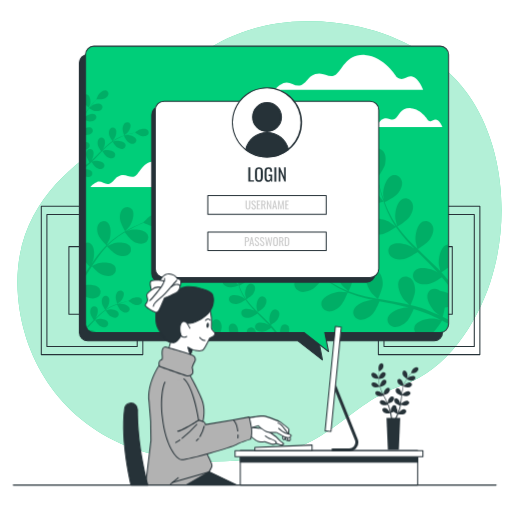
t = 0.00 s
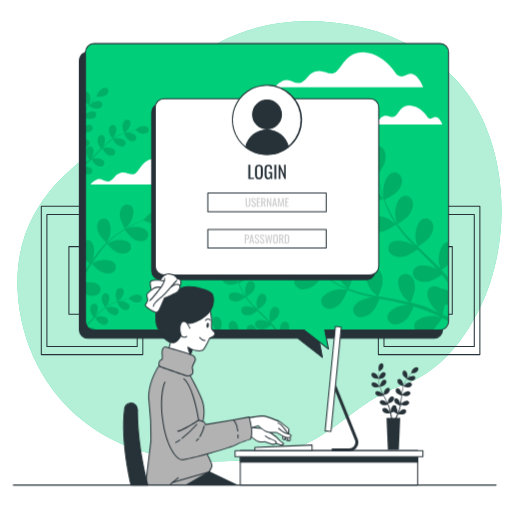
t = 0.19 s
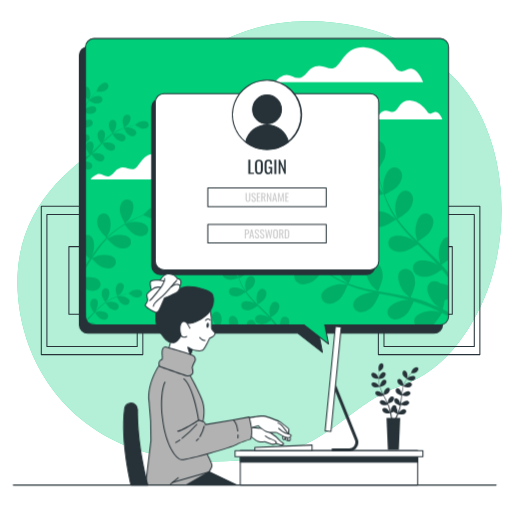
t = 0.56 s
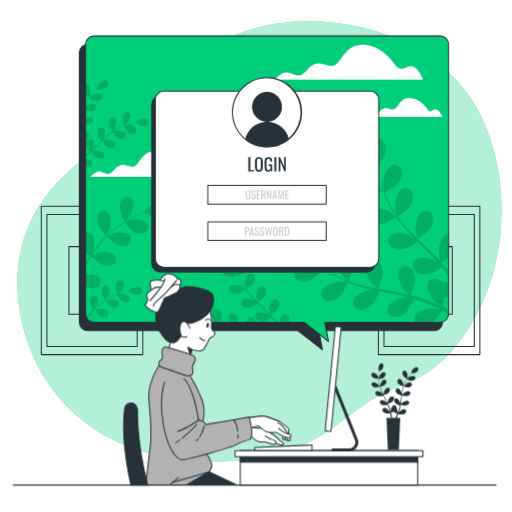
t = 0.75 s
t = 0.94 s: frame unchanged from t = 0.56 s, image omitted
t = 1.31 s: frame unchanged from t = 0.19 s, image omitted

The animated SVG that drew these frames (rendered in a browser with its animation timeline set to each time). Animation: 1 CSS @keyframes rule; one cycle of 1.50 s, repeats indefinitely.

<svg class="animated" id="freepik_stories-computer-login" xmlns="http://www.w3.org/2000/svg" viewBox="0 0 500 500" version="1.1" xmlns:xlink="http://www.w3.org/1999/xlink" xmlns:svgjs="http://svgjs.com/svgjs"><style>svg#freepik_stories-computer-login:not(.animated) .animable {opacity: 0;}svg#freepik_stories-computer-login.animated #freepik--Screen--inject-45 {animation: 1.5s Infinite  linear floating;animation-delay: 0s;}            @keyframes floating {                0% {                    opacity: 1;                    transform: translateY(0px);                }                50% {                    transform: translateY(-10px);                }                100% {                    opacity: 1;                    transform: translateY(0px);                }            }        </style><g id="freepik--background-simple--inject-45" class="animable" style="transform-origin: 253.395px 235.642px;"><path d="M478.76,275.56c-13.49,40.9-42.56,85.72-85.35,100.32C328.77,397.93,323,451,205.68,450.58a236.28,236.28,0,0,1-50.94-5.47,197.3,197.3,0,0,1-24.12-7c-69.5-25.07-107.55-84.69-113-148.4-7.16-83.79,49.87-126.07,87-151s79.53-117.45,194.87-118a229.36,229.36,0,0,1,52.35,5.6c39.16,9,79.46,30.67,103.67,63.7q2.71,3.72,5.23,7.62C493.43,148.46,497.16,219.8,478.76,275.56Z" style="fill: rgb(0, 206, 121); transform-origin: 253.395px 235.642px;" id="eldwe5z7oz85d" class="animable"></path><g id="elmei9ilw93b"><path d="M478.76,275.56c-13.49,40.9-42.56,85.72-85.35,100.32C328.77,397.93,323,451,205.68,450.58a236.28,236.28,0,0,1-50.94-5.47,197.3,197.3,0,0,1-24.12-7c-69.5-25.07-107.55-84.69-113-148.4-7.16-83.79,49.87-126.07,87-151s79.53-117.45,194.87-118a229.36,229.36,0,0,1,52.35,5.6c39.16,9,79.46,30.67,103.67,63.7q2.71,3.72,5.23,7.62C493.43,148.46,497.16,219.8,478.76,275.56Z" style="fill: rgb(255, 255, 255); opacity: 0.7; transform-origin: 253.395px 235.642px;" class="animable"></path></g></g><g id="freepik--Pictures--inject-45" class="animable" style="transform-origin: 254.48px 273.875px;"><path d="M139.46,346.81H40.33a.5.5,0,0,1-.5-.5V201.44a.51.51,0,0,1,.5-.5h99.13a.5.5,0,0,1,.5.5V346.31A.5.5,0,0,1,139.46,346.81Zm-98.63-1H139V201.94H40.83Z" style="fill: rgb(38, 50, 56); transform-origin: 89.895px 273.875px;" id="elp8kf51mzfe" class="animable"></path><path d="M134,338.82H45.8a.51.51,0,0,1-.5-.5V209.44a.5.5,0,0,1,.5-.5H134a.5.5,0,0,1,.5.5V338.32A.5.5,0,0,1,134,338.82Zm-87.69-1h87.19V209.94H46.3Z" style="fill: rgb(38, 50, 56); transform-origin: 89.9px 273.88px;" id="ellajvu5o2w5c" class="animable"></path><path d="M112.5,307.42H67.29a.5.5,0,0,1-.5-.5V240.84a.5.5,0,0,1,.5-.5H112.5a.5.5,0,0,1,.5.5v66.08A.5.5,0,0,1,112.5,307.42Zm-44.71-1H112V241.34H67.79Z" style="fill: rgb(38, 50, 56); transform-origin: 89.895px 273.88px;" id="elaln4jlsaz9r" class="animable"></path><path d="M468.63,346.81H369.5a.5.5,0,0,1-.5-.5V201.44a.5.5,0,0,1,.5-.5h99.13a.51.51,0,0,1,.5.5V346.31A.5.5,0,0,1,468.63,346.81Zm-98.63-1h98.13V201.94H370Z" style="fill: rgb(38, 50, 56); transform-origin: 419.065px 273.875px;" id="el0mfvrshb6nba" class="animable"></path><path d="M463.16,338.82H375a.51.51,0,0,1-.5-.5V209.44a.5.5,0,0,1,.5-.5h88.19a.5.5,0,0,1,.5.5V338.32A.51.51,0,0,1,463.16,338.82Zm-87.69-1h87.19V209.94H375.47Z" style="fill: rgb(38, 50, 56); transform-origin: 419.095px 273.88px;" id="elb3kwh9tr6nh" class="animable"></path><path d="M441.67,307.42H396.46a.5.5,0,0,1-.5-.5V240.84a.5.5,0,0,1,.5-.5h45.21a.5.5,0,0,1,.5.5v66.08A.5.5,0,0,1,441.67,307.42Zm-44.71-1h44.21V241.34H397Z" style="fill: rgb(38, 50, 56); transform-origin: 419.065px 273.88px;" id="el6m9k5pwv1m" class="animable"></path></g><g id="freepik--Screen--inject-45" class="animable animator-active" style="transform-origin: 257.76px 198.296px;"><path d="M423.93,53.25H85.68a8.15,8.15,0,0,0-8.15,8.16V324.72a8.15,8.15,0,0,0,8.15,8.15H290.85l24,18.66-3.63-18.66H423.93a8.15,8.15,0,0,0,8.15-8.15V61.41A8.15,8.15,0,0,0,423.93,53.25Z" style="fill: rgb(38, 50, 56); transform-origin: 254.805px 202.39px;" id="elre2j3efbhd" class="animable"></path><path d="M314.84,352a.51.51,0,0,1-.31-.11l-23.86-18.55h-205A8.66,8.66,0,0,1,77,324.72V61.41a8.67,8.67,0,0,1,8.65-8.66H423.93a8.67,8.67,0,0,1,8.65,8.66V324.72a8.66,8.66,0,0,1-8.65,8.65H311.81l3.52,18.06a.48.48,0,0,1-.23.52A.5.5,0,0,1,314.84,352ZM85.68,53.75A7.66,7.66,0,0,0,78,61.41V324.72a7.66,7.66,0,0,0,7.65,7.65H290.85a.51.51,0,0,1,.3.1l22.94,17.85L310.72,333a.51.51,0,0,1,.1-.41.53.53,0,0,1,.39-.18H423.93a7.66,7.66,0,0,0,7.65-7.65V61.41a7.66,7.66,0,0,0-7.65-7.66Z" style="fill: rgb(38, 50, 56); transform-origin: 254.79px 202.376px;" id="el6rg3mkl4pyi" class="animable"></path><path d="M429.87,45.09H91.62a8.15,8.15,0,0,0-8.15,8.15V316.55a8.15,8.15,0,0,0,8.15,8.15H296.78l24,18.66-3.62-18.66H429.87a8.15,8.15,0,0,0,8.15-8.15V53.24A8.15,8.15,0,0,0,429.87,45.09Z" style="fill: rgb(0, 206, 121); transform-origin: 260.745px 194.225px;" id="el0zb4ei3742" class="animable"></path><path d="M176.3,173.56s-9.1-15.16-23-16-16.46,11.26-21.22,14.3-8.66-2.6-14.73-.44-5.2,5.63-10,7.8-8.23-3.47-13-1.3-6.06,4.76-6.06,4.76h107s-3-8.23-7.8-9.52S181.5,177.46,176.3,173.56Z" style="fill: rgb(255, 255, 255); transform-origin: 141.79px 170.099px;" id="elngv32n8du8d" class="animable"></path><path d="M418,117.4s-6.65-11.09-16.8-11.73-12.05,8.25-15.53,10.47-6.34-1.91-10.78-.32-3.81,4.12-7.29,5.71-6-2.54-9.51-1-4.44,3.49-4.44,3.49H432s-2.22-6-5.7-7S421.85,120.26,418,117.4Z" style="fill: rgb(255, 255, 255); transform-origin: 392.825px 114.829px;" id="elzmsjyuvncwo" class="animable"></path><path d="M387.46,75.32s-12.29-20.49-31-21.66S334.2,68.88,327.76,73s-11.71-3.51-19.9-.58-7,7.61-13.46,10.53-11.12-4.68-17.56-1.75-8.19,6.44-8.19,6.44H413.21s-4.1-11.12-10.53-12.88S394.48,80.58,387.46,75.32Z" style="fill: rgb(255, 255, 255); transform-origin: 340.93px 70.6202px;" id="el2mexv6nm3sq" class="animable"></path><g id="el2rh1772ssy1"><g style="opacity: 0.15; transform-origin: 260.725px 206.45px;" class="animable"><path d="M120.59,285.54a3.44,3.44,0,0,0-5-1.23c-1.74,1.09-2.48,3.51-2.65,5.45-.2,2.27,1.55,7.07,1.55,7.07s2.82-2.11,3-2.26C119.35,292.75,121.89,288.15,120.59,285.54Z" id="el0dbu33avb6lc" class="animable" style="transform-origin: 116.935px 290.265px;"></path><path d="M93,310.89c.44-.59.83-1.12.88-1.2,1.32-2.24,2.54-7.34.6-9.52a3.44,3.44,0,0,0-5.12.13c-1.39,1.51-1.47,4-1.12,5.95s2.6,5.31,3.21,6.19l-1.3,1.3c-2,2-4,4.08-6,6a8.38,8.38,0,0,0,.59,1.11l.09-.08c2-2.06,4.06-4.21,6.08-6.35l1.87-1.94c.21.34,2.69,4.36,4.51,5.57,1.61,1.08,4,2,5.91,1.34a3.46,3.46,0,0,0,2.15-4.66c-1.23-2.64-6.4-3.54-9-3.22-.19,0-2.82.65-3.48.85,1.37-1.43,2.75-2.84,4.16-4.17a62.64,62.64,0,0,1,6-5.05c.1.16,2.68,4.37,4.54,5.61,1.61,1.08,4,2,5.91,1.34a3.45,3.45,0,0,0,2.15-4.66c-1.23-2.64-6.4-3.54-9-3.22-.2,0-3,.71-3.53.87.12-.09.24-.2.37-.28a44,44,0,0,1,6.86-3.89c1.32-.61,2.61-1.13,3.88-1.6.4.83,2.28,4.61,3.82,5.92s3.73,2.43,5.73,2a3.45,3.45,0,0,0,2.65-4.4c-.93-2.76-6-4.22-8.57-4.18-.14,0-1.58.17-2.62.32.58-.21,1.17-.43,1.72-.61,2.09-.71,4-1.22,5.78-1.66,1-.25,1.89-.45,2.73-.63.82.62,4.15,3,6.09,3.48s4.43.44,6-.89a3.44,3.44,0,0,0,.32-5.11c-2.1-2-7.25-1-9.54.23-.2.1-3.1,2.12-3.06,2.15l.05,0c-.82.15-1.69.33-2.63.54-1.75.41-3.72.88-5.83,1.54a59.68,59.68,0,0,0-6.71,2.45,45.58,45.58,0,0,0-7,3.78l-.08.06c.54-.67,2-2.58,2.06-2.73,1.32-2.25,2.55-7.35.61-9.53a3.45,3.45,0,0,0-5.13.13c-1.38,1.51-1.47,4-1.12,5.95.4,2.16,3.11,6.05,3.33,6.36a60,60,0,0,0-6.36,5.08C95.29,308.67,94.14,309.77,93,310.89Z" id="els4dusse0ivg" class="animable" style="transform-origin: 111.498px 304.905px;"></path><path d="M83.47,311.92v4.63a8.22,8.22,0,0,0,.15,1.58C84.21,316,84.39,313.49,83.47,311.92Z" id="elyf1uzujmgc9" class="animable" style="transform-origin: 83.7906px 315.025px;"></path><path d="M126.52,221c2.62-3.74,5.48-12.5,2.39-16.58a6.05,6.05,0,0,0-9-.49c-2.64,2.45-3.14,6.87-2.79,10.26.41,4,5,11.7,5,11.7S126.29,221.36,126.52,221Z" id="elzuyr007gxc" class="animable" style="transform-origin: 123.637px 214.023px;"></path><path d="M160.76,209.16c-4.27-2.8-12.82.66-16.37,3.52-.3.25-4.66,4.68-4.57,4.72l.09,0c-1.35.53-2.79,1.12-4.36,1.8-2.88,1.27-6.12,2.73-9.55,4.56a106.89,106.89,0,0,0-10.76,6.43,78.18,78.18,0,0,0-10.9,8.82l-.12.12c.71-1.32,2.55-5.08,2.66-5.38,1.54-4.3,2-13.51-2.07-16.62a6,6,0,0,0-8.8,1.89c-1.9,3.07-1.21,7.46,0,10.64,1.38,3.58,7.34,9.41,7.82,9.88a106.84,106.84,0,0,0-9.31,10.83c-1.68,2.21-3.3,4.5-4.9,6.8.57-1.16,1.08-2.2,1.13-2.36,1.54-4.29,2-13.5-2.07-16.61a5.64,5.64,0,0,0-5.23-.9v18.72c1.63,1.93,3.32,3.64,4,4.33-.6.89-1.21,1.77-1.81,2.67l-2.2,3.27v3.48c1.23-1.92,2.47-3.84,3.7-5.77.85-1.33,1.71-2.64,2.57-4,.47.52,6.08,6.64,9.61,8.14,3.14,1.33,7.51,2.16,10.64.36a6,6,0,0,0,2.17-8.73c-3-4.15-12.19-4-16.54-2.61-.32.1-4.65,2.05-5.72,2.6,1.89-2.91,3.81-5.79,5.81-8.55a105.48,105.48,0,0,1,8.77-10.68c.22.24,6,6.65,9.66,8.19,3.13,1.33,7.5,2.16,10.63.36a6,6,0,0,0,2.18-8.73c-3-4.15-12.2-4-16.54-2.61-.34.1-5,2.21-5.81,2.65.19-.2.36-.42.54-.61a78.6,78.6,0,0,1,10.57-8.94c2.07-1.5,4.14-2.81,6.17-4,1,1.31,5.43,7.23,8.53,9s7.22,3,10.53,1.53a6,6,0,0,0,3.12-8.44c-2.5-4.46-11.68-5.33-16.15-4.42-.25.05-2.66.83-4.41,1.42.92-.54,1.87-1.12,2.77-1.62,3.37-1.9,6.57-3.43,9.41-4.76,1.63-.74,3.11-1.38,4.51-2,1.61.78,8.15,3.88,11.64,4s7.78-.69,10-3.5A6.05,6.05,0,0,0,160.76,209.16Z" id="elpc9lfovn4kj" class="animable" style="transform-origin: 123.363px 238.947px;"></path><path d="M83.47,278.44V289.6a9.08,9.08,0,0,0,.87.45c3.14,1.33,7.51,2.16,10.64.36a6,6,0,0,0,2.17-8.73C94.73,278.3,88.17,277.76,83.47,278.44Z" id="elp22pdsvah1" class="animable" style="transform-origin: 90.8406px 284.814px;"></path><path d="M85.71,322.15a8.1,8.1,0,0,0,5.91,2.55h2.55C92.47,322.61,88.07,321.88,85.71,322.15Z" id="elk4boo837mo" class="animable" style="transform-origin: 89.94px 323.398px;"></path><path d="M374.41,196.86c.11,0-4.51-6-4.85-6.36-3.87-4-13.7-9.39-19.28-6.62-4,2-4.92,7-2.63,10.63s7.5,5.32,11.64,5.67C364.14,200.6,374.41,196.86,374.41,196.86Z" id="eler0zont9wx" class="animable" style="transform-origin: 360.415px 191.666px;"></path><path d="M438,316.31v-4.08c-1.85-.91-3.77-1.82-5.74-2.74a79,79,0,0,0,2.05-9.18,19.34,19.34,0,0,0,3.69-.77v-13a27.3,27.3,0,0,0-8.44-2.53,8.87,8.87,0,0,0-1.35-.91c-3.77-2.07-8.71-.85-10.45,3.28-2.42,5.73,3.58,15.21,7.79,18.84.24.21,3.2,2.23,5.08,3.48-1.22-.57-2.39-1.13-3.66-1.69-2.48-1.13-5-2.19-7.7-3.34l-4-1.54c-1.33-.54-2.8-.94-4.22-1.43-3.29-1.05-6.69-2-10.12-2.8,1-2.18,4.37-10,4.4-14.14s-1.11-9.44-4.59-12.11-8.48-2.15-10.83,1.66c-3.27,5.3,1.23,15.58,4.84,19.81.22.26,3.15,3,4.79,4.47-2.07-.49-4.13-1-6.24-1.41-6.1-1.23-12.3-2.28-18.49-3.36-1.89-.33-3.78-.68-5.66-1,.36-.77,4.59-9.95,4.61-14.61,0-4.15-1.1-9.45-4.59-12.11a7.35,7.35,0,0,0-10.83,1.66c-3.26,5.3,1.23,15.58,4.84,19.8.28.32,4.5,4.25,5.62,5.2-4.16-.76-8.29-1.56-12.34-2.51a130.47,130.47,0,0,1-16.11-4.81c.17-.36,4.63-9.92,4.66-14.7,0-4.15-1.11-9.44-4.6-12.11a7.35,7.35,0,0,0-10.82,1.66c-3.27,5.3,1.23,15.58,4.84,19.8.28.33,4.83,4.56,5.71,5.27-.31-.11-.64-.2-.94-.32a95.11,95.11,0,0,1-15-7.66c-2.65-1.62-5.1-3.32-7.44-5,1-1.7,5.55-9.5,6.05-13.8.48-4.12-.05-9.5-3.23-12.54s-8.19-3.07-10.94.47c-3.83,4.9-.49,15.62,2.63,20.21.17.25,2.18,2.6,3.67,4.29-1.05-.79-2.14-1.58-3.13-2.35-3.71-2.89-6.93-5.77-9.76-8.34-1.6-1.47-3-2.84-4.33-4.13.13-2.18.53-11-1-15s-4.43-8.41-8.65-9.64-8.69,1-9.5,5.45c-1.13,6.12,6.76,14.09,11.65,16.72.43.23,7.44,3,7.45,2.92s0-.1,0-.13c1.24,1.27,2.58,2.61,4.07,4.05,2.78,2.64,6,5.6,9.61,8.58a131.85,131.85,0,0,0,12.28,9.06,95.18,95.18,0,0,0,15,8.09l.19.07c-1.81-.17-6.9-.47-7.3-.45-5.54.29-16.09,4.13-17.68,10.14a7.37,7.37,0,0,0,6.26,9c4.34.69,8.95-2.14,11.94-5,3.37-3.25,7.11-12.68,7.41-13.43A130,130,0,0,0,356.05,291c3.28.84,6.6,1.59,9.94,2.3-1.57-.1-3-.17-3.18-.16-5.55.3-16.09,4.13-17.68,10.14-1.15,4.34,2,8.32,6.26,9s8.95-2.14,11.94-5,6.38-10.9,7.24-13l3.85.78c6.17,1.22,12.33,2.41,18.34,3.75,2.12.48,4.19,1,6.26,1.56-1.4-.08-2.58-.14-2.76-.13-5.54.29-16.09,4.13-17.68,10.14-1.15,4.33,2,8.32,6.26,9s9-2.14,11.94-5,6.05-10.12,7.09-12.64c2.1.61,4.21,1.23,6.22,1.92,1.36.5,2.71.89,4.05,1.47l4,1.62c2.49,1.13,5.07,2.28,7.47,3.44,1.68.79,3.26,1.58,4.86,2.37-2.1-.5-6.24-1.39-6.6-1.42-5.52-.55-16.53,1.64-19,7.35a6.87,6.87,0,0,0,.41,6.3H422.7c3.67-3,8.25-10.69,8.84-11.7C433.78,314.12,436,315.22,438,316.31Z" id="el5uplgn9ndxr" class="animable" style="transform-origin: 358.23px 277.502px;"></path><path d="M428.52,258.58c0,.34,1,4.24,1.53,6.37-1.46-1.55-2.9-3.1-4.43-4.62-4.4-4.39-9-8.69-13.56-13-1.4-1.32-2.78-2.65-4.16-4,.72-.45,9.31-5.77,11.91-9.65,2.31-3.44,4.29-8.48,2.85-12.63s-5.88-6.48-10-4.59c-5.64,2.62-7.56,13.67-6.88,19.19.05.41,1.4,6,1.82,7.43-3-2.92-6.06-5.87-8.91-8.89A129.82,129.82,0,0,1,388,221.3c.34-.2,9.33-5.72,12-9.69,2.3-3.45,4.29-8.48,2.85-12.63s-5.89-6.48-9.95-4.59c-5.65,2.62-7.57,13.67-6.89,19.19.06.43,1.51,6.47,1.86,7.54-.19-.26-.42-.52-.61-.78a96,96,0,0,1-8.29-14.67c-1.32-2.82-2.42-5.58-3.44-8.3,1.78-.85,9.87-4.85,12.66-8.16s5.2-8,4.23-12.24-5.14-7.09-9.39-5.66c-5.9,2-9,12.76-9,18.32,0,.3.38,3.37.69,5.59-.44-1.23-.91-2.49-1.31-3.68-1.5-4.46-2.6-8.63-3.54-12.34-.52-2.11-.95-4-1.33-5.83,1.31-1.75,6.49-8.87,7.42-13s1-9.45-1.89-12.81-7.82-3.92-10.93-.69c-4.32,4.48-2.13,15.48.49,20.38.23.42,4.53,6.63,4.6,6.54l.08-.1c.34,1.74.71,3.6,1.16,5.62.87,3.74,1.88,8,3.29,12.46A130,130,0,0,0,378,206.08a95.85,95.85,0,0,0,8.07,15,1.67,1.67,0,0,1,.12.16c-1.42-1.14-5.49-4.2-5.83-4.4-4.79-2.81-15.7-5.44-20.35-1.3a7.37,7.37,0,0,0,.27,11c3.24,3,8.64,3.14,12.72,2.39,4.61-.84,12.93-6.65,13.59-7.11a131.54,131.54,0,0,0,10.84,13.6c2.27,2.51,4.63,5,7,7.4-1.25-.95-2.39-1.79-2.56-1.89-4.79-2.81-15.7-5.43-20.34-1.29-3.35,3-2.91,8,.26,11s8.65,3.14,12.73,2.39,11.33-5.56,13.22-6.86l2.78,2.78c4.48,4.42,9,8.81,13.23,13.24,1.5,1.57,2.93,3.16,4.36,4.75-1.12-.84-2.07-1.54-2.23-1.63-4.79-2.81-15.7-5.43-20.34-1.29-3.35,3-2.91,8,.26,10.95s8.65,3.15,12.73,2.4,10.63-5.1,12.88-6.63c1.42,1.67,2.84,3.34,4.14,5,.82,1.12,1.68,2.15,2.45,3.3v-5a.76.76,0,0,1-.08-.11c-2.17-2.7-4.5-5.33-6.91-7.92a82.29,82.29,0,0,0,7-4.93v-22.3a6.9,6.9,0,0,0-2.61.64C429.76,242,427.84,253.06,428.52,258.58Z" id="eleows2m1goj" class="animable" style="transform-origin: 397.844px 211.881px;"></path><path d="M204.82,323.29c-1.48-.91-2.85-1.86-4.16-2.81.57-1,3.11-5.31,3.39-7.72s0-5.32-1.81-7a4.13,4.13,0,0,0-6.13.26c-2.14,2.75-.27,8.74,1.48,11.31.09.14,1.22,1.46,2,2.4-.59-.44-1.2-.88-1.75-1.31-2.08-1.62-3.88-3.23-5.46-4.67-.9-.82-1.69-1.59-2.42-2.31.07-1.22.29-6.14-.55-8.37s-2.48-4.7-4.84-5.39a4.12,4.12,0,0,0-5.32,3c-.63,3.42,3.79,7.88,6.52,9.36.24.13,4.16,1.69,4.17,1.63v-.07c.7.71,1.45,1.46,2.28,2.27,1.56,1.47,3.33,3.12,5.38,4.79a71.27,71.27,0,0,0,6.87,5.08l1.5.93h1.23C206.42,324.24,205.6,323.77,204.82,323.29Z" id="elbseql2stsv" class="animable" style="transform-origin: 193.195px 311.069px;"></path><path d="M200,320.57c0-.05-4-1.42-4.23-1.47-3-.66-9.29-.15-11,2.86a3.83,3.83,0,0,0-.42,2.74h12.18A44.92,44.92,0,0,0,200,320.57Z" id="elcwzn5xaub8l" class="animable" style="transform-origin: 192.13px 321.773px;"></path><path d="M254,307c-.79-.74-1.56-1.49-2.33-2.23.4-.25,5.21-3.23,6.66-5.4,1.29-1.93,2.4-4.74,1.6-7.07a4.12,4.12,0,0,0-5.57-2.56c-3.16,1.46-4.23,7.65-3.85,10.73,0,.23.78,3.37,1,4.16-1.71-1.63-3.39-3.28-5-5a74.51,74.51,0,0,1-6-7.23c.19-.11,5.22-3.2,6.71-5.42,1.29-1.93,2.4-4.75,1.59-7.07a4.12,4.12,0,0,0-5.56-2.57c-3.16,1.47-4.24,7.66-3.86,10.74,0,.24.85,3.62,1,4.22l-.34-.44a53.43,53.43,0,0,1-4.64-8.21c-.74-1.57-1.35-3.12-1.92-4.64,1-.48,5.52-2.71,7.08-4.56s2.91-4.46,2.37-6.85a4.13,4.13,0,0,0-5.26-3.17c-3.3,1.11-5,7.14-5,10.25,0,.17.21,1.88.38,3.13-.24-.69-.51-1.39-.73-2.06-.84-2.49-1.46-4.83-2-6.9-.29-1.19-.53-2.26-.75-3.27.73-1,3.64-5,4.16-7.28s.53-5.29-1.06-7.17a4.12,4.12,0,0,0-6.12-.39c-2.42,2.51-1.19,8.67.28,11.41.12.23,2.53,3.71,2.57,3.66l0-.06c.18,1,.39,2,.65,3.15.48,2.09,1.05,4.44,1.84,7a74.8,74.8,0,0,0,2.92,8,54.77,54.77,0,0,0,4.52,8.41l.07.09c-.79-.64-3.07-2.35-3.26-2.46-2.68-1.58-8.79-3-11.39-.73a4.13,4.13,0,0,0,.15,6.13c1.81,1.66,4.84,1.76,7.12,1.34,2.58-.47,7.23-3.72,7.6-4a72.79,72.79,0,0,0,6.07,7.61c1.27,1.41,2.59,2.78,3.93,4.14-.7-.53-1.34-1-1.43-1.05-2.69-1.58-8.79-3-11.39-.73a4.13,4.13,0,0,0,.15,6.13c1.81,1.66,4.84,1.76,7.12,1.34s6.34-3.11,7.4-3.84l1.56,1.56c2.5,2.47,5,4.92,7.4,7.41.84.87,1.64,1.76,2.44,2.66-.63-.48-1.16-.87-1.25-.92-2.68-1.57-8.78-3-11.38-.72a4.12,4.12,0,0,0,.15,6.13c1.81,1.66,4.83,1.76,7.12,1.34s5.95-2.86,7.21-3.71c.79.93,1.58,1.87,2.31,2.81.44.61.91,1.17,1.33,1.79h2.12l-.6-.84c-.45-.66-1-1.3-1.53-2-1.21-1.51-2.51-3-3.86-4.44,1.14-.71,5.12-3.3,6.42-5.24s2.4-4.75,1.6-7.07a4.13,4.13,0,0,0-5.57-2.57c-3.16,1.47-4.24,7.66-3.85,10.74,0,.19.54,2.38.85,3.57-.81-.87-1.62-1.74-2.48-2.59C259.11,311.85,256.54,309.44,254,307Z" id="elef2bf1247hs" class="animable" style="transform-origin: 248.131px 287.096px;"></path><path d="M232.56,323.75c0-2.32-.62-5.28-2.57-6.78a4.13,4.13,0,0,0-6.06.93c-1.06,1.73-.65,4.4.28,6.8h8.26A6.73,6.73,0,0,0,232.56,323.75Z" id="eltbu9jdeg0h" class="animable" style="transform-origin: 227.931px 320.37px;"></path><path d="M292,284.34c4,1.81,9.2.29,12.84-1.7,4.28-2.33,10.78-11.1,10.78-11.11S308.5,269,308,268.9c-5.43-1.18-16.61-.27-19.74,5.11A7.38,7.38,0,0,0,292,284.34Z" id="elk35fhsvsvwk" class="animable" style="transform-origin: 301.502px 276.796px;"></path><path d="M281.91,319a4.12,4.12,0,0,0-5.89-1.7c-1.94,1.29-2.63,4.53-2.63,7.42H282A7.54,7.54,0,0,0,281.91,319Z" id="eld89cd1jir46" class="animable" style="transform-origin: 277.955px 320.697px;"></path><path d="M224.46,280.65c2.71.23,8.46-1.86,8.46-1.86s-2.53-3.37-2.71-3.56c-2.17-2.23-7.67-5.26-10.79-3.71a4.12,4.12,0,0,0-1.48,6C219.25,279.55,222.14,280.45,224.46,280.65Z" id="elw38dvm3s22f" class="animable" style="transform-origin: 225.063px 275.882px;"></path><path d="M247.65,320.66a4.12,4.12,0,0,0-6.06.93,5.26,5.26,0,0,0-.6,3.11h8.95A6.85,6.85,0,0,0,247.65,320.66Z" id="el4fyyypo3syv" class="animable" style="transform-origin: 245.448px 322.213px;"></path><path d="M216.47,319.57c0-2.32-.62-5.28-2.57-6.77a4.11,4.11,0,0,0-6.06.93c-1.8,2.92.62,8.55,2.63,11h4.69A17.53,17.53,0,0,0,216.47,319.57Z" id="el4pgg9rakuqc" class="animable" style="transform-origin: 211.839px 318.296px;"></path><path d="M84.63,109.12c.75-1.22,1.53-2.34,2.31-3.42.78.47,4.36,2.56,6.34,2.79s4.37,0,5.76-1.49a3.38,3.38,0,0,0-.21-5c-2.25-1.76-7.18-.22-9.29,1.21-.11.08-1.19,1-2,1.69.36-.48.72-1,1.08-1.44,1.33-1.71,2.65-3.19,3.83-4.49.68-.73,1.31-1.38,1.9-2,1,.06,5.05.24,6.88-.45s3.86-2,4.43-4a3.38,3.38,0,0,0-2.51-4.36c-2.81-.52-6.48,3.11-7.69,5.35-.1.2-1.39,3.42-1.34,3.43h.06c-.58.57-1.2,1.19-1.86,1.87-1.22,1.28-2.57,2.74-3.94,4.42a58.36,58.36,0,0,0-4.17,5.65c-.26.4-.52.81-.77,1.23v1C83.85,110.44,84.24,109.77,84.63,109.12Z" id="elu7c5z2ggvy" class="animable" style="transform-origin: 94.6342px 99.6099px;"></path><path d="M86.86,105.16s1.17-3.25,1.21-3.47c.55-2.5.13-7.64-2.35-9.07a3.12,3.12,0,0,0-2.25-.35v10A37.66,37.66,0,0,0,86.86,105.16Z" id="elzxgehk1r9o" class="animable" style="transform-origin: 85.8768px 98.6777px;"></path><path d="M98,149.51l1.83-1.91c.21.34,2.65,4.28,4.43,5.48,1.59,1.06,3.9,2,5.81,1.31a3.38,3.38,0,0,0,2.11-4.57c-1.2-2.6-6.28-3.48-8.82-3.17-.19,0-2.77.65-3.42.84,1.35-1.41,2.7-2.79,4.09-4.1a61.6,61.6,0,0,1,5.93-5c.1.16,2.63,4.29,4.46,5.52,1.59,1.06,3.9,2,5.81,1.31a3.4,3.4,0,0,0,2.11-4.58c-1.21-2.59-6.29-3.48-8.82-3.16-.2,0-3,.69-3.47.85l.36-.28a43.16,43.16,0,0,1,6.74-3.81c1.3-.61,2.57-1.11,3.82-1.58.39.82,2.23,4.54,3.75,5.82s3.66,2.39,5.63,1.94a3.39,3.39,0,0,0,2.6-4.31c-.92-2.71-5.87-4.15-8.42-4.12-.14,0-1.55.18-2.58.32.57-.2,1.15-.42,1.7-.6,2-.69,4-1.2,5.67-1.63,1-.24,1.85-.44,2.68-.61.8.6,4.08,3,6,3.41s4.35.44,5.89-.87a3.39,3.39,0,0,0,.32-5c-2.06-2-7.12-1-9.37.23-.19.11-3.05,2.09-3,2.12l0,0c-.8.16-1.65.33-2.58.54-1.72.4-3.66.86-5.73,1.51a59.58,59.58,0,0,0-6.59,2.41,43.11,43.11,0,0,0-6.91,3.71l-.08.05c.53-.65,1.94-2.52,2-2.68,1.29-2.2,2.5-7.22.59-9.35a3.38,3.38,0,0,0-5,.12c-1.37,1.49-1.45,4-1.1,5.85.39,2.12,3,5.94,3.27,6.25a59,59,0,0,0-6.25,5c-1.16,1-2.29,2.13-3.41,3.23.44-.58.83-1.1.87-1.18,1.3-2.2,2.5-7.22.6-9.35a3.39,3.39,0,0,0-5,.12c-1.36,1.49-1.44,4-1.1,5.85s2.56,5.21,3.15,6.08l-1.27,1.28c-2,2.05-4,4.12-6.09,6.08-.72.69-1.45,1.34-2.18,2l.75-1c1.29-2.2,2.49-7.22.59-9.35a3.38,3.38,0,0,0-5,.12c-1.37,1.49-1.45,4-1.11,5.85s2.35,4.89,3,5.92c-.77.65-1.54,1.31-2.31,1.9-.5.37-1,.75-1.47,1.09v1.75l.69-.5c.54-.37,1.07-.83,1.61-1.25,1.25-1,2.45-2.07,3.65-3.17.58.93,2.71,4.2,4.3,5.27s3.9,2,5.81,1.31a3.38,3.38,0,0,0,2.11-4.57c-1.2-2.6-6.29-3.48-8.82-3.17-.16,0-1.95.45-2.93.71.71-.67,1.42-1.34,2.12-2C94,153.72,96,151.61,98,149.51Z" id="eljx5n7stf0rh" class="animable" style="transform-origin: 114.32px 144.78px;"></path><path d="M84.25,131.91c1.91,0,4.34-.5,5.57-2.11a3.38,3.38,0,0,0-.77-5c-1.42-.87-3.61-.53-5.58.23v6.79A5.63,5.63,0,0,0,84.25,131.91Z" id="elf02igczu4nb" class="animable" style="transform-origin: 87.0346px 128.098px;"></path><path d="M88.17,172.46a3.38,3.38,0,0,0,1.39-4.84c-1-1.59-3.71-2.17-6.09-2.16v7.06A6.21,6.21,0,0,0,88.17,172.46Z" id="elo4kra6nxvkp" class="animable" style="transform-origin: 86.7738px 169.206px;"></path><path d="M119.66,125.26c-.19,2.23,1.53,7,1.53,7s2.77-2.08,2.93-2.23c1.82-1.78,4.31-6.3,3-8.86a3.39,3.39,0,0,0-4.89-1.22C120.56,121,119.83,123.35,119.66,125.26Z" id="elscshxd5l5uk" class="animable" style="transform-origin: 123.566px 125.815px;"></path><path d="M86.79,144.31a3.38,3.38,0,0,0-.76-5,4.23,4.23,0,0,0-2.56-.5v7.35A5.63,5.63,0,0,0,86.79,144.31Z" id="elfz155lnnyr4" class="animable" style="transform-origin: 85.5214px 142.47px;"></path><path d="M87.68,118.69c1.91,0,4.34-.5,5.57-2.11a3.38,3.38,0,0,0-.76-5c-2.41-1.48-7,.51-9,2.15v3.86A14.23,14.23,0,0,0,87.68,118.69Z" id="el3aste2mt0fk" class="animable" style="transform-origin: 88.7613px 114.875px;"></path></g></g><path d="M320.77,343.86a.49.49,0,0,1-.3-.1L296.61,325.2h-205A8.66,8.66,0,0,1,83,316.55V53.24a8.66,8.66,0,0,1,8.65-8.65H429.87a8.66,8.66,0,0,1,8.65,8.65V316.55a8.66,8.66,0,0,1-8.65,8.65H317.75l3.52,18.07a.53.53,0,0,1-.23.52A.5.5,0,0,1,320.77,343.86ZM91.62,45.59A7.66,7.66,0,0,0,84,53.24V316.55a7.66,7.66,0,0,0,7.65,7.65H296.78a.49.49,0,0,1,.31.11L320,342.15l-3.37-17.35a.53.53,0,0,1,.1-.42.53.53,0,0,1,.39-.18H429.87a7.66,7.66,0,0,0,7.65-7.65V53.24a7.66,7.66,0,0,0-7.65-7.65Z" style="fill: rgb(38, 50, 56); transform-origin: 260.76px 194.225px;" id="elbxrpg1fxv77" class="animable"></path><path d="M357.76,103.05H284.05a34.21,34.21,0,0,0-53.7,0H156.64a9.06,9.06,0,0,0-9,9v155a9.06,9.06,0,0,0,9,9.05H357.76a9.06,9.06,0,0,0,9-9.05v-155A9.06,9.06,0,0,0,357.76,103.05Z" style="fill: rgb(38, 50, 56); transform-origin: 257.2px 183.07px;" id="elqs0yxzg6ui8" class="animable"></path><rect x="151.64" y="98.85" width="218.21" height="172.09" rx="8.55" style="fill: rgb(255, 255, 255); transform-origin: 260.745px 184.895px;" id="elqa0nvunik4c" class="animable"></rect><path d="M361.3,271.44H160.19a9.06,9.06,0,0,1-9.05-9.05v-155a9.06,9.06,0,0,1,9.05-9.05H361.3a9.06,9.06,0,0,1,9.05,9.05v155A9.06,9.06,0,0,1,361.3,271.44ZM160.19,99.35a8.06,8.06,0,0,0-8.05,8.05v155a8.06,8.06,0,0,0,8.05,8.05H361.3a8.06,8.06,0,0,0,8.05-8.05v-155a8.06,8.06,0,0,0-8.05-8.05Z" style="fill: rgb(38, 50, 56); transform-origin: 260.745px 184.89px;" id="el2634y94cyh6" class="animable"></path><path d="M294.52,119.62a33.78,33.78,0,1,1-33.77-33.78A33.64,33.64,0,0,1,294.52,119.62Z" style="fill: rgb(255, 255, 255); transform-origin: 260.74px 119.62px;" id="elr47h8q0whz" class="animable"></path><path d="M260.75,153.89a34.3,34.3,0,1,1,21.16-7.33A34.25,34.25,0,0,1,260.75,153.89Zm0-67.55a33.27,33.27,0,0,0-20.56,59.44,32.86,32.86,0,0,0,20.56,7.11,33.28,33.28,0,0,0,0-66.55Z" style="fill: rgb(38, 50, 56); transform-origin: 260.718px 119.59px;" id="elva8l9oi0sp" class="animable"></path><path d="M274.85,114.33a14.11,14.11,0,1,0-14.1,14.1A14.1,14.1,0,0,0,274.85,114.33Z" style="fill: rgb(38, 50, 56); transform-origin: 260.74px 114.32px;" id="elm1zjhud2hn" class="animable"></path><path d="M260.75,128.93a14.6,14.6,0,1,1,14.6-14.6A14.63,14.63,0,0,1,260.75,128.93Zm0-28.2a13.6,13.6,0,1,0,13.6,13.6A13.62,13.62,0,0,0,260.75,100.73Z" style="fill: rgb(38, 50, 56); transform-origin: 260.75px 114.33px;" id="elvixqwau6og" class="animable"></path><path d="M281.61,146.17a33.74,33.74,0,0,1-41.72,0,21.36,21.36,0,0,1,41.72,0Z" style="fill: rgb(38, 50, 56); transform-origin: 260.75px 141.398px;" id="elhckdjv7drlm" class="animable"></path><path d="M260.75,153.89a34.25,34.25,0,0,1-21.17-7.33.5.5,0,0,1-.18-.5,21.85,21.85,0,0,1,42.69,0,.5.5,0,0,1-.17.5A34.27,34.27,0,0,1,260.75,153.89ZM240.44,146a32.82,32.82,0,0,0,20.31,6.92,33.25,33.25,0,0,0,20.3-6.92,20.86,20.86,0,0,0-40.61,0Z" style="fill: rgb(38, 50, 56); transform-origin: 260.746px 141.385px;" id="el26zszgiy902" class="animable"></path><path d="M318.55,209.68H202.94a.5.5,0,0,1-.5-.5V191a.5.5,0,0,1,.5-.5H318.55a.5.5,0,0,1,.5.5v18.17A.5.5,0,0,1,318.55,209.68Zm-115.11-1H318.05V191.51H203.44Z" style="fill: rgb(38, 50, 56); transform-origin: 260.745px 200.09px;" id="elnrf861v22do" class="animable"></path><path d="M318.55,245.23H202.94a.5.5,0,0,1-.5-.5V226.55a.5.5,0,0,1,.5-.5H318.55a.5.5,0,0,1,.5.5v18.18A.5.5,0,0,1,318.55,245.23Zm-115.11-1H318.05V227.05H203.44Z" style="fill: rgb(38, 50, 56); transform-origin: 260.745px 235.64px;" id="elyix8vq91fb" class="animable"></path><path d="M242.09,204.61a2.47,2.47,0,0,1-1.44-.37,1.88,1.88,0,0,1-.68-1.05,6.27,6.27,0,0,1-.18-1.59v-5.72h1.15v5.78a6.32,6.32,0,0,0,.07,1,1.31,1.31,0,0,0,.33.72,1.19,1.19,0,0,0,1.51,0,1.37,1.37,0,0,0,.32-.72,6.32,6.32,0,0,0,.07-1v-5.78h1.14v5.72a6.27,6.27,0,0,1-.18,1.59,1.88,1.88,0,0,1-.68,1.05A2.39,2.39,0,0,1,242.09,204.61Z" style="fill: rgb(204, 204, 204); transform-origin: 242.085px 200.247px;" id="elel13aprilst" class="animable"></path><path d="M247.69,204.61a2.26,2.26,0,0,1-1.24-.32,2,2,0,0,1-.76-.89,3.46,3.46,0,0,1-.29-1.31l1.06-.28a4.26,4.26,0,0,0,.15.88,1.56,1.56,0,0,0,.36.7,1.1,1.1,0,0,0,1.43,0,1.07,1.07,0,0,0,.24-.75,1.55,1.55,0,0,0-.27-1,6.16,6.16,0,0,0-.67-.72l-1.45-1.28a2.26,2.26,0,0,1-.63-.81,2.56,2.56,0,0,1-.2-1.09,1.93,1.93,0,0,1,.54-1.47,2,2,0,0,1,1.48-.53,2.74,2.74,0,0,1,.9.14,1.51,1.51,0,0,1,.65.41,1.79,1.79,0,0,1,.42.7,4.32,4.32,0,0,1,.21,1l-1,.28a4.52,4.52,0,0,0-.12-.79,1.26,1.26,0,0,0-.34-.57,1,1,0,0,0-1.64.73,1.39,1.39,0,0,0,.14.65,1.94,1.94,0,0,0,.43.52l1.46,1.28a4.75,4.75,0,0,1,.86,1,2.55,2.55,0,0,1,.38,1.4,2.11,2.11,0,0,1-.27,1.1,1.78,1.78,0,0,1-.73.71A2.2,2.2,0,0,1,247.69,204.61Z" style="fill: rgb(204, 204, 204); transform-origin: 247.596px 200.174px;" id="ellaxx9k4ud7" class="animable"></path><path d="M250.69,204.51v-8.63H254v.89H251.9v2.86h1.74v.85H251.9v3.17h2.16v.86Z" style="fill: rgb(204, 204, 204); transform-origin: 252.375px 200.195px;" id="elq628hwnz6h" class="animable"></path><path d="M255,204.51v-8.63h1.74a3.73,3.73,0,0,1,1.43.23,1.61,1.61,0,0,1,.83.73,2.71,2.71,0,0,1,.28,1.33,3.66,3.66,0,0,1-.11.91,1.79,1.79,0,0,1-.34.69,1.28,1.28,0,0,1-.62.41l1.23,4.33H258.3l-1.13-4h-.93v4Zm1.21-4.91h.45a2.21,2.21,0,0,0,.84-.13A.8.8,0,0,0,258,199a2,2,0,0,0,.15-.86,1.74,1.74,0,0,0-.27-1.09,1.38,1.38,0,0,0-1.1-.34h-.53Z" style="fill: rgb(204, 204, 204); transform-origin: 257.22px 200.194px;" id="eli0esjavlgv" class="animable"></path><path d="M260.56,204.51v-8.63h.83l2.45,5.73v-5.73h1v8.63h-.77l-2.48-5.89v5.89Z" style="fill: rgb(204, 204, 204); transform-origin: 262.7px 200.195px;" id="el0y1hemra6y4" class="animable"></path><path d="M265.72,204.51l1.84-8.63h1.16l1.84,8.63h-1.14l-.39-2.17h-1.76l-.42,2.17Zm1.71-3h1.44l-.73-3.89Z" style="fill: rgb(204, 204, 204); transform-origin: 268.14px 200.195px;" id="eliqmgx4t2fo" class="animable"></path><path d="M271.42,204.51l.16-8.63h1.18l1.52,7,1.54-7H277l.16,8.63h-1l-.1-6.27-1.46,6.27h-.68l-1.45-6.27-.09,6.27Z" style="fill: rgb(204, 204, 204); transform-origin: 274.29px 200.195px;" id="el5p4vdweix7c" class="animable"></path><path d="M278.47,204.51v-8.63h3.35v.89h-2.14v2.86h1.73v.85h-1.73v3.17h2.16v.86Z" style="fill: rgb(204, 204, 204); transform-origin: 280.155px 200.195px;" id="el2qeuefumyi1" class="animable"></path><path d="M239,240.24V231.6h2.14a2.35,2.35,0,0,1,1.24.28,1.62,1.62,0,0,1,.68.82,3.48,3.48,0,0,1,.21,1.29,2.7,2.7,0,0,1-.24,1.18,1.71,1.71,0,0,1-.71.77,2.2,2.2,0,0,1-1.17.28h-1v4Zm1.2-4.89h.55a2.6,2.6,0,0,0,.83-.11.77.77,0,0,0,.42-.41,2.09,2.09,0,0,0,.13-.83,3.84,3.84,0,0,0-.09-.95.68.68,0,0,0-.38-.46,2.42,2.42,0,0,0-.89-.13h-.57Z" style="fill: rgb(204, 204, 204); transform-origin: 241.136px 235.918px;" id="eley68brgj4vr" class="animable"></path><path d="M243.27,240.24l1.83-8.64h1.16l1.85,8.64H247l-.4-2.18h-1.76l-.41,2.18Zm1.7-3h1.44l-.72-3.89Z" style="fill: rgb(204, 204, 204); transform-origin: 245.69px 235.92px;" id="elz244khm27g" class="animable"></path><path d="M251,240.33a2.26,2.26,0,0,1-1.24-.32,2,2,0,0,1-.75-.88,3.56,3.56,0,0,1-.3-1.32l1.06-.28a4.26,4.26,0,0,0,.15.88,1.51,1.51,0,0,0,.36.7,1.1,1.1,0,0,0,1.43,0,1.06,1.06,0,0,0,.24-.75,1.5,1.5,0,0,0-.27-.94,4.9,4.9,0,0,0-.67-.72l-1.45-1.28a2.54,2.54,0,0,1-.63-.82,2.69,2.69,0,0,1-.2-1.09,2,2,0,0,1,.54-1.47,2,2,0,0,1,1.48-.52,2.75,2.75,0,0,1,.9.13,1.51,1.51,0,0,1,.65.41,1.87,1.87,0,0,1,.42.7,4.32,4.32,0,0,1,.21,1l-1,.28a4.55,4.55,0,0,0-.12-.78,1.24,1.24,0,0,0-.34-.58,1,1,0,0,0-.69-.22.86.86,0,0,0-1,1,1.39,1.39,0,0,0,.14.65,1.8,1.8,0,0,0,.43.52l1.46,1.28a4.75,4.75,0,0,1,.86,1,2.57,2.57,0,0,1,.38,1.4,2.17,2.17,0,0,1-.27,1.11,1.85,1.85,0,0,1-.73.71A2.31,2.31,0,0,1,251,240.33Z" style="fill: rgb(204, 204, 204); transform-origin: 250.88px 235.924px;" id="ele49dqcyo5jc" class="animable"></path><path d="M256.06,240.33a2.26,2.26,0,0,1-1.24-.32,2,2,0,0,1-.75-.88,3.77,3.77,0,0,1-.3-1.32l1.06-.28a5.05,5.05,0,0,0,.15.88,1.52,1.52,0,0,0,.37.7,1.08,1.08,0,0,0,1.42,0,1.06,1.06,0,0,0,.24-.75,1.5,1.5,0,0,0-.27-.94,4.9,4.9,0,0,0-.67-.72l-1.45-1.28a2.54,2.54,0,0,1-.63-.82,2.69,2.69,0,0,1-.2-1.09,2,2,0,0,1,.54-1.47,2.07,2.07,0,0,1,1.49-.52,2.75,2.75,0,0,1,.9.13,1.57,1.57,0,0,1,.65.41,2,2,0,0,1,.41.7,3.84,3.84,0,0,1,.21,1l-1,.28a4.53,4.53,0,0,0-.13-.78,1.24,1.24,0,0,0-.34-.58,1,1,0,0,0-.68-.22,1,1,0,0,0-.7.24.93.93,0,0,0-.25.71,1.39,1.39,0,0,0,.13.65,1.8,1.8,0,0,0,.43.52l1.46,1.28a4.79,4.79,0,0,1,.87,1,2.66,2.66,0,0,1,.37,1.4,2.17,2.17,0,0,1-.27,1.11,1.85,1.85,0,0,1-.73.71A2.28,2.28,0,0,1,256.06,240.33Z" style="fill: rgb(204, 204, 204); transform-origin: 255.96px 235.924px;" id="ellk861b5moca" class="animable"></path><path d="M260.19,240.24l-1.41-8.64h1l.93,6.2,1.16-6.17h.85l1.18,6.21.9-6.24h1l-1.38,8.64h-.88l-1.2-6.4-1.22,6.4Z" style="fill: rgb(204, 204, 204); transform-origin: 262.29px 235.92px;" id="el6k4tbtzjbi3" class="animable"></path><path d="M269,240.33a2.52,2.52,0,0,1-1.4-.34,1.85,1.85,0,0,1-.74-1,4.38,4.38,0,0,1-.23-1.48v-3.28a4.26,4.26,0,0,1,.23-1.46,1.81,1.81,0,0,1,.75-.94,2.56,2.56,0,0,1,1.39-.32,2.52,2.52,0,0,1,1.38.33,1.87,1.87,0,0,1,.75.93,4.27,4.27,0,0,1,.22,1.46v3.29a4.37,4.37,0,0,1-.22,1.47,1.93,1.93,0,0,1-.75,1A2.35,2.35,0,0,1,269,240.33Zm0-1a1.07,1.07,0,0,0,.72-.2.89.89,0,0,0,.33-.55,3.49,3.49,0,0,0,.09-.84V234a3.34,3.34,0,0,0-.09-.83.84.84,0,0,0-.33-.53,1.19,1.19,0,0,0-.72-.19,1.25,1.25,0,0,0-.73.19.9.9,0,0,0-.34.53,4,4,0,0,0-.08.83v3.78a4.13,4.13,0,0,0,.08.84,1,1,0,0,0,.34.55A1.11,1.11,0,0,0,269,239.38Z" style="fill: rgb(204, 204, 204); transform-origin: 268.99px 235.921px;" id="elsvalv1n2kse" class="animable"></path><path d="M272.5,240.24V231.6h1.74a3.83,3.83,0,0,1,1.42.23,1.57,1.57,0,0,1,.84.74,2.79,2.79,0,0,1,.27,1.32,3.62,3.62,0,0,1-.1.91,1.83,1.83,0,0,1-.34.7,1.41,1.41,0,0,1-.62.41l1.22,4.33h-1.16l-1.13-4.06h-.94v4.06Zm1.2-4.92h.46a2.16,2.16,0,0,0,.83-.13.83.83,0,0,0,.47-.43,2.06,2.06,0,0,0,.15-.87,1.68,1.68,0,0,0-.28-1.09,1.39,1.39,0,0,0-1.09-.34h-.54Z" style="fill: rgb(204, 204, 204); transform-origin: 274.715px 235.919px;" id="elewjosknsx3" class="animable"></path><path d="M278,240.24V231.6h1.88a3.4,3.4,0,0,1,1.52.29,1.76,1.76,0,0,1,.8.88,3.89,3.89,0,0,1,.23,1.46v3.18a4.4,4.4,0,0,1-.23,1.55,1.89,1.89,0,0,1-.78.95,2.76,2.76,0,0,1-1.45.33Zm1.2-.87h.69a1.39,1.39,0,0,0,.94-.25,1.19,1.19,0,0,0,.33-.75,9.94,9.94,0,0,0,.06-1.18v-2.81a5.24,5.24,0,0,0-.09-1.08.89.89,0,0,0-.37-.61,1.63,1.63,0,0,0-.9-.19h-.66Z" style="fill: rgb(204, 204, 204); transform-origin: 280.216px 235.92px;" id="el8wsc84cyub4" class="animable"></path><path d="M242.49,177.41v-14h1.95V176H248v1.39Z" style="fill: rgb(38, 50, 56); transform-origin: 245.245px 170.41px;" id="elfn1cupprzg" class="animable"></path><path d="M252.82,177.57a4,4,0,0,1-2.26-.55,3,3,0,0,1-1.21-1.58A7.31,7.31,0,0,1,249,173v-5.3a6.75,6.75,0,0,1,.38-2.38,3,3,0,0,1,1.2-1.52,4.23,4.23,0,0,1,2.26-.52,4.06,4.06,0,0,1,2.24.53,2.94,2.94,0,0,1,1.2,1.52,6.7,6.7,0,0,1,.37,2.37V173a6.94,6.94,0,0,1-.37,2.39,3.09,3.09,0,0,1-1.2,1.58A4,4,0,0,1,252.82,177.57Zm0-1.54a1.78,1.78,0,0,0,1.17-.32,1.53,1.53,0,0,0,.54-.9,5.9,5.9,0,0,0,.14-1.35v-6.13a5.8,5.8,0,0,0-.14-1.34,1.46,1.46,0,0,0-.54-.86,1.9,1.9,0,0,0-1.17-.3,2,2,0,0,0-1.18.3,1.43,1.43,0,0,0-.55.86,5.8,5.8,0,0,0-.14,1.34v6.13a5.9,5.9,0,0,0,.14,1.35,1.49,1.49,0,0,0,.55.9A1.82,1.82,0,0,0,252.82,176Z" style="fill: rgb(38, 50, 56); transform-origin: 252.825px 170.425px;" id="ela86ym927hki" class="animable"></path><path d="M261.89,177.59a3.56,3.56,0,0,1-2.1-.56,3.1,3.1,0,0,1-1.14-1.64,8.09,8.09,0,0,1-.36-2.57v-4.68a9.48,9.48,0,0,1,.32-2.62,3,3,0,0,1,1.14-1.64,4,4,0,0,1,2.29-.57,4.34,4.34,0,0,1,2.12.44,2.56,2.56,0,0,1,1.16,1.34,6.29,6.29,0,0,1,.36,2.29v.52h-1.83v-.43a7.69,7.69,0,0,0-.12-1.5,1.39,1.39,0,0,0-.49-.86,1.91,1.91,0,0,0-1.16-.28,1.73,1.73,0,0,0-1.26.39,1.86,1.86,0,0,0-.48,1.08,11.87,11.87,0,0,0-.1,1.55V173a7.81,7.81,0,0,0,.15,1.67,1.69,1.69,0,0,0,.56,1,1.86,1.86,0,0,0,1.18.33,1.72,1.72,0,0,0,1.17-.36,1.88,1.88,0,0,0,.57-1.07,7.94,7.94,0,0,0,.16-1.76v-1h-1.78v-1.38h3.54v6.92h-1.23l-.19-1.6a2.94,2.94,0,0,1-.86,1.28A2.43,2.43,0,0,1,261.89,177.59Z" style="fill: rgb(38, 50, 56); transform-origin: 262.039px 170.449px;" id="el9wyeujja26w" class="animable"></path><path d="M267.89,177.41v-14h1.92v14Z" style="fill: rgb(38, 50, 56); transform-origin: 268.85px 170.41px;" id="el4303hqxv03n" class="animable"></path><path d="M272.07,177.41v-14h1.33l4,9.29v-9.29H279v14h-1.25l-4-9.55v9.55Z" style="fill: rgb(38, 50, 56); transform-origin: 275.535px 170.41px;" id="elpwwn8fpul9f" class="animable"></path></g><g id="freepik--Plant--inject-45" class="animable" style="transform-origin: 385.599px 396.967px;"><path d="M365.41,369.21a15.29,15.29,0,0,0,4.44.49s-.67-2.06-.73-2.19c-.7-1.45-2.88-3.84-4.66-3.6a2.13,2.13,0,0,0-1.71,2.67A4.44,4.44,0,0,0,365.41,369.21Z" style="fill: rgb(38, 50, 56); transform-origin: 366.261px 366.802px;" id="elmufozerqaib" class="animable"></path><path d="M366.5,378.34a14.84,14.84,0,0,0,4.37-.68,38.88,38.88,0,0,0,1.71,4.72c.39.9.81,1.79,1.24,2.68l-.53-.76c-1.05-1.21-3.79-2.94-5.45-2.24a2.14,2.14,0,0,0-.94,3,4.43,4.43,0,0,0,3.26,1.83,14.23,14.23,0,0,0,4.25-.65l.51,1c.81,1.63,1.63,3.24,2.39,4.85.27.57.51,1.14.75,1.71-.23-.34-.42-.62-.46-.66-1.05-1.21-3.79-2.94-5.44-2.23a2.12,2.12,0,0,0-.94,3,4.43,4.43,0,0,0,3.26,1.83,13.56,13.56,0,0,0,4.14-.62c.23.59.46,1.18.66,1.76.13.4.28.78.38,1.18s.22.81.33,1.2c.19.77.38,1.56.54,2.31.12.53.22,1,.32,1.53-.25-.57-.79-1.67-.84-1.75-.85-1.36-3.3-3.49-5-3a2.12,2.12,0,0,0-1.39,2.84,4.45,4.45,0,0,0,2.94,2.31,15.08,15.08,0,0,0,4.41,0c.16.83.32,1.64.45,2.41.3,1.7.53,3.23.7,4.52h1.18c-.21-1.34-.48-2.93-.83-4.71-.17-.85-.36-1.75-.57-2.68a22.32,22.32,0,0,0,2.46-1.15,15.74,15.74,0,0,0,3.58,2.31c-.32.78-.64,1.55-1,2.26-.65,1.5-1.27,2.83-1.81,4h1.27c.47-1.05,1-2.24,1.52-3.55.33-.8.67-1.66,1-2.55a14.63,14.63,0,0,0,4.39.34,4.43,4.43,0,0,0,3.11-2.08,2.13,2.13,0,0,0-1.18-2.94c-1.7-.57-4.3,1.36-5.25,2.66-.06.07-.58,1-.89,1.54.13-.37.27-.72.4-1.09.27-.74.52-1.49.79-2.3.12-.39.24-.78.36-1.19s.21-.82.32-1.24c.23-1,.42-2,.59-3a13.64,13.64,0,0,0,4.17,1,4.4,4.4,0,0,0,3.38-1.59,2.12,2.12,0,0,0-.71-3.08c-1.6-.82-4.46.7-5.6,1.83-.07.07-.8,1-1.18,1.48.09-.61.19-1.22.27-1.83.22-1.78.39-3.59.56-5.4.06-.55.12-1.1.17-1.65a15.2,15.2,0,0,0,4.31,1,4.47,4.47,0,0,0,3.39-1.59,2.12,2.12,0,0,0-.71-3.08c-1.6-.83-4.46.69-5.6,1.82-.09.09-1.13,1.39-1.38,1.73.13-1.21.27-2.42.46-3.6a37.33,37.33,0,0,1,1-4.75,15,15,0,0,0,4.34,1,4.4,4.4,0,0,0,3.38-1.59,2.12,2.12,0,0,0-.71-3.08c-1.6-.82-4.46.7-5.6,1.83-.09.09-1.21,1.49-1.39,1.76,0-.09,0-.19.07-.28a26.76,26.76,0,0,1,1.88-4.49c.41-.8.84-1.54,1.28-2.25a14.5,14.5,0,0,0,4.11,1.44,4.43,4.43,0,0,0,3.54-1.2,2.13,2.13,0,0,0-.37-3.15c-1.5-1-4.51.2-5.77,1.2l-1.15,1.15c.2-.32.41-.65.61-.95.75-1.13,1.51-2.12,2.19-3,.39-.5.75-.93,1.09-1.34a14.31,14.31,0,0,0,4.29-.61,4.44,4.44,0,0,0,2.58-2.7,2.12,2.12,0,0,0-1.77-2.62c-1.79-.19-3.91,2.26-4.57,3.72-.05.13-.71,2.21-.67,2.21h0c-.33.39-.69.8-1.07,1.26-.7.86-1.49,1.84-2.26,3a37.56,37.56,0,0,0-2.35,3.73,27.7,27.7,0,0,0-2,4.51s0,0,0,.05c0-.52,0-2,0-2.11-.21-1.59-1.54-4.54-3.31-4.87a2.13,2.13,0,0,0-2.45,2,4.43,4.43,0,0,0,1.7,3.33,14.91,14.91,0,0,0,4,1.84,37.78,37.78,0,0,0-1.18,4.88c-.17,1-.31,1.94-.45,2.92,0-.46,0-.87,0-.92-.21-1.6-1.54-4.55-3.31-4.88a2.13,2.13,0,0,0-2.45,2,4.44,4.44,0,0,0,1.71,3.33,14.47,14.47,0,0,0,3.91,1.81l-.15,1.12c-.21,1.81-.42,3.61-.68,5.37-.09.62-.2,1.22-.31,1.83,0-.4,0-.74,0-.8-.21-1.59-1.54-4.54-3.31-4.87a2.13,2.13,0,0,0-2.45,2,4.44,4.44,0,0,0,1.71,3.33,13.91,13.91,0,0,0,3.79,1.77c-.13.62-.26,1.24-.41,1.83-.12.41-.2.8-.34,1.2s-.25.79-.38,1.18c-.27.74-.54,1.51-.83,2.23-.19.5-.38,1-.57,1.45.09-.62.26-1.83.26-1.93a8.14,8.14,0,0,0-1.11-4,2.47,2.47,0,0,0,0-.47,2.13,2.13,0,0,0-2.61-1.8c-1.73.46-2.83,3.51-2.92,5.11,0,.1.06,1.13.11,1.78-.09-.38-.17-.75-.26-1.14-.18-.76-.39-1.53-.6-2.34l-.36-1.19c-.12-.4-.28-.81-.42-1.22-.35-.94-.74-1.87-1.16-2.8a14.18,14.18,0,0,0,4-1.51,4.42,4.42,0,0,0,1.95-3.19,2.12,2.12,0,0,0-2.3-2.17c-1.79.19-3.34,3-3.66,4.61,0,.1-.13,1.25-.17,1.88-.26-.55-.51-1.11-.79-1.67-.79-1.61-1.65-3.21-2.5-4.81l-.77-1.48a14.6,14.6,0,0,0,4.15-1.53,4.46,4.46,0,0,0,1.95-3.2,2.12,2.12,0,0,0-2.3-2.17c-1.78.19-3.33,3-3.66,4.61,0,.12-.17,1.78-.19,2.2-.56-1.08-1.11-2.17-1.61-3.26a37.76,37.76,0,0,1-1.76-4.53,14.71,14.71,0,0,0,4.18-1.54,4.44,4.44,0,0,0,1.95-3.19,2.13,2.13,0,0,0-2.29-2.18c-1.79.2-3.34,3-3.66,4.61,0,.13-.19,1.91-.2,2.24,0-.09-.06-.18-.09-.27a27.47,27.47,0,0,1-.91-4.78c-.1-.9-.14-1.75-.17-2.59a14.24,14.24,0,0,0,4.22-1.06,4.47,4.47,0,0,0,2.29-3,2.14,2.14,0,0,0-2.05-2.42c-1.79,0-3.65,2.66-4.14,4.19,0,.08-.21.95-.33,1.59,0-.38,0-.77,0-1.13,0-1.36.09-2.6.18-3.7.05-.63.11-1.19.17-1.72a14.5,14.5,0,0,0,3.24-2.87,4.48,4.48,0,0,0,.67-3.68A2.13,2.13,0,0,0,371.4,355c-1.6.83-2,4-1.75,5.62,0,.14.62,2.24.65,2.22l0,0c-.07.51-.14,1-.2,1.65-.11,1.1-.22,2.34-.25,3.71a36.8,36.8,0,0,0,.1,4.4,27.09,27.09,0,0,0,.82,4.87s0,0,0,.05c-.28-.44-1.11-1.66-1.18-1.74-1.05-1.22-3.8-2.94-5.45-2.24a2.13,2.13,0,0,0-.94,3A4.43,4.43,0,0,0,366.5,378.34Z" style="fill: rgb(38, 50, 56); transform-origin: 385.718px 382.622px;" id="elgdo07vpx8b" class="animable"></path><path d="M397.31,369.9s.58-2.09.59-2.23c.23-1.59-.28-4.79-1.9-5.57a2.12,2.12,0,0,0-2.89,1.28,4.4,4.4,0,0,0,.77,3.66A15.13,15.13,0,0,0,397.31,369.9Z" style="fill: rgb(38, 50, 56); transform-origin: 395.472px 365.906px;" id="elwvq44uvnz" class="animable"></path><polygon points="390.82 408.19 377.44 408.19 378.77 439.15 389.48 439.15 390.82 408.19" style="fill: rgb(38, 50, 56); transform-origin: 384.13px 423.67px;" id="elxwcki51o3z" class="animable"></polygon></g><g id="freepik--Table--inject-45" class="animable" style="transform-origin: 321.28px 456.835px;"><rect x="234.66" y="440.07" width="173.22" height="33.56" style="fill: rgb(255, 255, 255); transform-origin: 321.27px 456.85px;" id="elj0t2bruafb" class="animable"></rect><path d="M407.88,474.13H234.66a.5.5,0,0,1-.5-.5V440.07a.5.5,0,0,1,.5-.5H407.88a.5.5,0,0,1,.5.5v33.56A.5.5,0,0,1,407.88,474.13Zm-172.72-1H407.38V440.57H235.16Z" style="fill: rgb(38, 50, 56); transform-origin: 321.27px 456.85px;" id="elqsp1h9st44f" class="animable"></path><rect x="234.66" y="440.07" width="173.22" height="11.2" style="fill: rgb(38, 50, 56); transform-origin: 321.27px 445.67px;" id="eltljg44f1yw" class="animable"></rect><path d="M407.88,451.77H234.66a.5.5,0,0,1-.5-.5v-11.2a.5.5,0,0,1,.5-.5H407.88a.5.5,0,0,1,.5.5v11.2A.5.5,0,0,1,407.88,451.77Zm-172.72-1H407.38v-10.2H235.16Z" style="fill: rgb(38, 50, 56); transform-origin: 321.27px 445.67px;" id="el29uzr7rjnrb" class="animable"></path><rect x="229.56" y="440.07" width="183.42" height="5.97" style="fill: rgb(255, 255, 255); transform-origin: 321.27px 443.055px;" id="elo5fqri3ohe" class="animable"></rect><path d="M413,446.54H229.56a.5.5,0,0,1-.5-.5v-6a.5.5,0,0,1,.5-.5H413a.5.5,0,0,1,.5.5v6A.5.5,0,0,1,413,446.54Zm-182.92-1H412.48v-5H230.06Z" style="fill: rgb(38, 50, 56); transform-origin: 321.28px 443.04px;" id="elu7endn7ub5a" class="animable"></path></g><g id="freepik--Device--inject-45" class="animable" style="transform-origin: 299.19px 379.534px;"><path d="M349.36,428.72l-21.63-53.84A1.5,1.5,0,1,0,325,376l21.62,53.84A5.59,5.59,0,0,1,347,432a5.78,5.78,0,0,1-5.76,5.77h-17.3v3h17.3A8.77,8.77,0,0,0,350,432,8.68,8.68,0,0,0,349.36,428.72Z" style="fill: rgb(38, 50, 56); transform-origin: 336.97px 407.23px;" id="el1vgfhnqvb8ki" class="animable"></path><g id="el5ynzz1imztm"><rect x="322.53" y="318.83" width="5.72" height="102.37" style="fill: rgb(255, 255, 255); transform-origin: 325.39px 370.015px; transform: rotate(5.71059deg);" class="animable"></rect></g><path d="M323.24,421.73h-.05l-5.7-.56a.5.5,0,0,1-.34-.18.54.54,0,0,1-.11-.37l10-101.87a.51.51,0,0,1,.54-.45l5.7.56a.46.46,0,0,1,.34.18.52.52,0,0,1,.11.36l-10,101.88A.49.49,0,0,1,323.24,421.73Zm-5.16-1.51,4.71.46L332.7,319.8l-4.71-.46Z" style="fill: rgb(38, 50, 56); transform-origin: 325.385px 370.014px;" id="elrn3jxhdkzf" class="animable"></path><polygon points="304.75 434.55 248.88 437.01 248.88 439.82 304.75 439.82 304.75 434.55" style="fill: rgb(255, 255, 255); transform-origin: 276.815px 437.185px;" id="el1inktx1ljmf" class="animable"></polygon><path d="M304.75,440.32H248.88a.5.5,0,0,1-.5-.5V437a.5.5,0,0,1,.48-.5l55.87-2.46a.48.48,0,0,1,.37.14.48.48,0,0,1,.15.36v5.27A.5.5,0,0,1,304.75,440.32Zm-55.37-1h54.87v-4.25l-54.87,2.42Z" style="fill: rgb(38, 50, 56); transform-origin: 276.815px 437.18px;" id="el5400ca8i3a" class="animable"></path></g><g id="freepik--Character--inject-45" class="animable" style="transform-origin: 202.518px 370.511px;"><path d="M147.4,430.22l-5.24,43.29h88.5L204.1,460.74s2.66-3.72,2.92-6.12-7-15.48-7.66-16.66l-.59-3.94s-1.27-18.63-.54-22.25,2.53-12.12-1.09-21.71-13-26.05-13-26.05l-28-8.14s-12.84,17.73-10.49,36.54A284,284,0,0,1,147.4,430.22Z" style="fill: rgb(178, 178, 178); transform-origin: 186.41px 414.69px;" id="elys3gztl0c9" class="animable"></path><path d="M230.66,474h-88.5a.49.49,0,0,1-.49-.56l5.23-43.27a286.22,286.22,0,0,0-1.81-37.7c-2.35-18.79,10.45-36.72,10.58-36.9a.53.53,0,0,1,.55-.19l28,8.14a.49.49,0,0,1,.29.24c.09.16,9.47,16.6,13.06,26.12s1.88,18.11,1.15,21.77l0,.21c-.71,3.51.53,21.93.55,22.11l.57,3.81c1.93,3.49,7.94,14.6,7.68,16.89-.22,2-1.94,4.75-2.68,5.87l26,12.51a.5.5,0,0,1-.22.95Zm-87.93-1h85.74l-24.59-11.82a.51.51,0,0,1-.27-.32.57.57,0,0,1,.08-.42s2.59-3.64,2.84-5.88c.16-1.49-3.83-9.53-7.61-16.37a.84.84,0,0,1,0-.17l-.6-3.94c-.05-.8-1.26-18.78-.53-22.42l0-.2c.71-3.58,2.39-12-1.11-21.23-3.36-8.91-11.87-24-12.89-25.8l-27.5-8c-1.61,2.35-12.34,18.78-10.2,35.89a288.14,288.14,0,0,1,1.82,37.88s0,0,0,0Zm4.67-42.79h0Z" style="fill: rgb(38, 50, 56); transform-origin: 186.394px 414.682px;" id="els30ounq7osg" class="animable"></path><polygon points="230.66 473.51 204.1 460.74 182.06 473.51 230.66 473.51" style="fill: rgb(38, 50, 56); transform-origin: 206.36px 467.125px;" id="elwtwi6vl3zm" class="animable"></polygon><path d="M230.66,474h-48.6a.5.5,0,0,1-.25-.93l22-12.77a.52.52,0,0,1,.47,0l26.56,12.77a.5.5,0,0,1-.22.95Zm-46.74-1h44.55l-24.35-11.7Z" style="fill: rgb(38, 50, 56); transform-origin: 206.344px 467.132px;" id="el6krxi2lex8b" class="animable"></path><line x1="204.1" y1="460.74" x2="168.45" y2="471.12" style="fill: rgb(255, 255, 255); transform-origin: 186.275px 465.93px;" id="elne3werk4qb" class="animable"></line><path d="M168.45,471.62a.5.5,0,0,1-.14-1L204,460.26a.51.51,0,0,1,.62.34.5.5,0,0,1-.34.62L168.59,471.6Z" style="fill: rgb(38, 50, 56); transform-origin: 186.259px 465.933px;" id="elw515r1p4l2h" class="animable"></path><line x1="174.04" y1="466.6" x2="166.59" y2="472.72" style="fill: rgb(255, 255, 255); transform-origin: 170.315px 469.66px;" id="elfff5wtztd9p" class="animable"></line><path d="M166.59,473.22a.51.51,0,0,1-.39-.19.49.49,0,0,1,.07-.7l7.45-6.12a.5.5,0,0,1,.7.07.49.49,0,0,1-.07.7l-7.45,6.12A.47.47,0,0,1,166.59,473.22Z" style="fill: rgb(38, 50, 56); transform-origin: 170.31px 469.659px;" id="elvi09ajbttxq" class="animable"></path><path d="M204.24,299.8a41.32,41.32,0,0,1,2.2,10.41c.6,6.43-.67,9.94.94,11.92s3.2,2.51,2.26,4.6-4.91,3.49-4.91,3.49-3.79,8.52-6.07,11.2-10.91,0-10.91,0l-2.94,9.15-20.09-9.72,2.6-9.36-4-12.24S172.5,292,204.24,299.8Z" style="fill: rgb(255, 255, 255); transform-origin: 186.62px 324.483px;" id="ele8s84seo0vr" class="animable"></path><path d="M184.81,351a.54.54,0,0,1-.22,0l-20.09-9.72a.5.5,0,0,1-.27-.58l2.57-9.22-4-12.09a.58.58,0,0,1,0-.32c.09-.28,9.7-27.59,41.52-19.73a.51.51,0,0,1,.34.3,41.13,41.13,0,0,1,2.23,10.55,47.49,47.49,0,0,1,.13,6.59c-.07,2.42-.12,4,.71,5.06a16.63,16.63,0,0,0,1.17,1.26c1.07,1.07,2,2,1.15,3.86s-4.13,3.35-5,3.68c-.59,1.31-3.93,8.61-6.06,11.12s-9,.84-11,.26l-2.8,8.68a.48.48,0,0,1-.28.31A.43.43,0,0,1,184.81,351Zm-19.5-10.48,19.2,9.28,2.77-8.61a.49.49,0,0,1,.62-.32c2.32.73,8.69,2.18,10.38.19,2.2-2.59,5.95-11,6-11.07a.51.51,0,0,1,.29-.27c1.05-.37,3.92-1.68,4.62-3.23.56-1.23.09-1.7-1-2.73-.37-.38-.8-.81-1.23-1.34-1.07-1.32-1-3.17-.94-5.73a48.6,48.6,0,0,0-.12-6.46,42.57,42.57,0,0,0-2.08-10c-29.82-7.21-39.16,16.6-40,19l4,12.08a.48.48,0,0,1,0,.29Z" style="fill: rgb(38, 50, 56); transform-origin: 186.58px 324.465px;" id="eljvivb3ku72g" class="animable"></path><polygon points="187.75 341.38 183.41 339.05 185.68 346.42 187.75 341.38" style="fill: rgb(38, 50, 56); transform-origin: 185.58px 342.735px;" id="elf79q9ho102t" class="animable"></polygon><path d="M185.68,346.92h0a.5.5,0,0,1-.46-.36l-2.27-7.36a.52.52,0,0,1,.16-.54.5.5,0,0,1,.56-.05l4.34,2.33a.5.5,0,0,1,.23.63l-2.08,5A.51.51,0,0,1,185.68,346.92Zm-1.43-6.86,1.5,4.88,1.37-3.33Z" style="fill: rgb(38, 50, 56); transform-origin: 185.603px 342.733px;" id="elsngijnqwaio" class="animable"></path><path d="M200.22,333c-3.08,0-5.37-3-5.46-3.09a.5.5,0,1,1,.79-.61s2.13,2.79,4.75,2.7h0a.5.5,0,0,1,.5.49.49.49,0,0,1-.49.51Z" style="fill: rgb(38, 50, 56); transform-origin: 197.718px 331.04px;" id="ellyskrsw6vw" class="animable"></path><path d="M204,317.78c-.15,1.39-.79,2.47-1.43,2.4s-1.06-1.25-.91-2.64.78-2.46,1.43-2.4S204.16,316.39,204,317.78Z" style="fill: rgb(38, 50, 56); transform-origin: 202.832px 317.66px;" id="elozmgzi1f2f" class="animable"></path><path d="M200.7,313.39a.52.52,0,0,1-.29-.09.51.51,0,0,1-.11-.7,4.16,4.16,0,0,1,2.88-1.71h0a3.13,3.13,0,0,1,2.46,1.45.5.5,0,1,1-.79.6,2.2,2.2,0,0,0-1.68-1.05h0a3.22,3.22,0,0,0-2.08,1.3A.51.51,0,0,1,200.7,313.39Z" style="fill: rgb(38, 50, 56); transform-origin: 202.995px 312.14px;" id="elpaqudwz4up" class="animable"></path><path d="M176.1,281.8s-15.88-1.28-20.16,8.46-4.4,23.19-2.7,27.91,7,11.81,9.11,13.85,5.64,3.5,8.69,2.17,6.74-7.12,7.67-10.84.38-7.24,1.3-7.32a24.45,24.45,0,0,0,6.59-.41c4.45-.82,13.41-4.8,18.29-11.57s4-14.31,2.15-17.23S185.38,276.39,176.1,281.8Z" style="fill: rgb(38, 50, 56); transform-origin: 180.365px 307.296px;" id="elld8nqjz15or" class="animable"></path><path d="M168.57,335.2a10,10,0,0,1-6.56-2.81c-2.24-2.12-7.55-9.35-9.24-14.05-1.78-5-1.61-18.44,2.72-28.28,4.19-9.54,18.71-8.89,20.49-8.77,9.39-5.28,29.33,1.92,31.48,5.26,2,3.15,2.74,11-2.16,17.8-4.8,6.64-13.77,10.87-18.61,11.76a20.69,20.69,0,0,1-5.85.43c-.3,0-.52,0-.71,0a8.66,8.66,0,0,0-.29,2.15,26.84,26.84,0,0,1-.65,4.8c-1,3.93-4.75,9.79-7.95,11.18A6.79,6.79,0,0,1,168.57,335.2Zm5.81-52.95c-4.14,0-14.7.75-18,8.21-4.16,9.47-4.37,22.85-2.69,27.54s6.81,11.6,9,13.66c2,1.92,5.32,3.3,8.14,2.08s6.48-6.9,7.38-10.51a26.11,26.11,0,0,0,.62-4.63c.13-1.86.21-3,1.12-3.07a5,5,0,0,1,.94,0,20.52,20.52,0,0,0,5.61-.42c4.68-.86,13.34-4.95,18-11.37s4-13.75,2.14-16.67-21.38-10-30.27-4.86a.6.6,0,0,1-.3.07S175.4,282.25,174.38,282.25Z" style="fill: rgb(38, 50, 56); transform-origin: 180.351px 307.307px;" id="elgowhmcjwus9" class="animable"></path><path d="M175.85,278.86s.19,3.48-2,5.61-13.24,6.63-13.24,6.63-3.63,8.72-5,11.31-2.88,3.16-4.6,2.25-9.65-5.18-9.12-6.76,2.27-2.68,2.32-4.85-1.52-4.71-.27-6.21a38,38,0,0,1,4-3.77s-2.5-7.53-.37-8.77,7.15-.53,8.45-.76,3.22-6.58,9.18-6.14a10.06,10.06,0,0,1,8.21,5,2.66,2.66,0,0,1,3.09,1.77A6.86,6.86,0,0,1,175.85,278.86Z" style="fill: rgb(255, 255, 255); transform-origin: 159.261px 286.222px;" id="el5nt22fsh1ae" class="animable"></path><path d="M152.46,305.56a3.56,3.56,0,0,1-1.69-.46c-6.68-3.5-9.83-6-9.37-7.36a7,7,0,0,1,1.07-1.84A5,5,0,0,0,143.7,293a10.24,10.24,0,0,0-.38-2.38c-.35-1.48-.72-3,.23-4.14a33.58,33.58,0,0,1,3.83-3.62c-.59-1.85-2.24-7.75,0-9,1.59-.92,4.5-.85,6.62-.8a14.87,14.87,0,0,0,2,0,5.83,5.83,0,0,0,1.1-1.3c1.4-1.93,3.75-5.16,8.21-4.85a10.55,10.55,0,0,1,8.44,5,3.05,3.05,0,0,1,3.3,2.17,7.2,7.2,0,0,1-.64,4.92,8.32,8.32,0,0,1-2.2,5.85c-2.12,2.05-11.66,6-13.19,6.66-.56,1.32-3.67,8.76-4.93,11.15a5.62,5.62,0,0,1-2.4,2.66A2.7,2.7,0,0,1,152.46,305.56ZM152.32,274a10.22,10.22,0,0,0-4.48.7c-1.22.71-.39,5.21.59,8.17a.5.5,0,0,1-.16.55,38.08,38.08,0,0,0-4,3.69c-.63.76-.35,1.93,0,3.27a10.89,10.89,0,0,1,.4,2.64,5.88,5.88,0,0,1-1.42,3.42,6,6,0,0,0-.93,1.58c-.11.67,3.19,3.17,8.88,6.16a2.14,2.14,0,0,0,2,.17,4.7,4.7,0,0,0,1.93-2.21c1.34-2.54,4.94-11.18,5-11.27a.5.5,0,0,1,.28-.27c.1,0,10.94-4.48,13.07-6.53a7.46,7.46,0,0,0,1.88-5.22.52.52,0,0,1,.07-.27,6.44,6.44,0,0,0,.62-4.27,2.13,2.13,0,0,0-2.52-1.43.5.5,0,0,1-.54-.27,9.47,9.47,0,0,0-7.8-4.75c-3.9-.29-6,2.56-7.32,4.44-.69,1-1.15,1.59-1.74,1.69a14,14,0,0,1-2.18,0C153.45,274.06,152.9,274,152.32,274Z" style="fill: rgb(38, 50, 56); transform-origin: 159.292px 286.226px;" id="elbzvo3llybpm" class="animable"></path><path d="M160.48,275h-.11l-4.44-1a.5.5,0,1,1,.22-1l4.44,1a.5.5,0,0,1-.11,1Z" style="fill: rgb(38, 50, 56); transform-origin: 158.283px 273.996px;" id="eld67nzuw1k5q" class="animable"></path><path d="M146.34,294a.52.52,0,0,1-.38-.17.51.51,0,0,1,0-.71c2.82-2.46,10.24-11.62,12.41-15.31s1.86-6,1.86-6a.5.5,0,0,1,.44-.55.5.5,0,0,1,.55.44c0,.11.27,2.78-2,6.66s-9.74,13.05-12.61,15.56A.52.52,0,0,1,146.34,294Z" style="fill: rgb(38, 50, 56); transform-origin: 153.523px 282.629px;" id="elptm7lhngt6" class="animable"></path><path d="M148,283.57a.5.5,0,0,1-.37-.84,9.75,9.75,0,0,1,9.12-2.71.5.5,0,0,1-.24,1,8.83,8.83,0,0,0-8.14,2.42A.54.54,0,0,1,148,283.57Z" style="fill: rgb(38, 50, 56); transform-origin: 152.32px 281.677px;" id="elf0ub9j7nmq" class="animable"></path><path d="M149.76,299.58h-.08a.5.5,0,0,1-.42-.57c.41-2.7,3.14-5.05,6.3-7.76a61,61,0,0,0,5.3-4.95c4.65-5.09,11.27-12.92,11.33-13a.5.5,0,0,1,.77.65c-.07.08-6.69,7.92-11.36,13a60.45,60.45,0,0,1-5.39,5c-3,2.59-5.61,4.83-6,7.16A.5.5,0,0,1,149.76,299.58Z" style="fill: rgb(38, 50, 56); transform-origin: 161.166px 286.352px;" id="elivzd7y6pia9" class="animable"></path><path d="M167.37,280.49a.52.52,0,0,1-.39-.19.5.5,0,0,1,.08-.7c.23-.19,5.75-4.6,9.15-1.08a.5.5,0,0,1-.72.69c-2.76-2.86-7.75,1.12-7.8,1.17A.56.56,0,0,1,167.37,280.49Z" style="fill: rgb(38, 50, 56); transform-origin: 171.598px 278.826px;" id="elqs7uhmi96rd" class="animable"></path><path d="M185.38,320.4s-3.5-8.36-7.18-6.2-2.63,11.37-.89,13.91,5.05.34,5.05.34" style="fill: rgb(255, 255, 255); transform-origin: 180.551px 321.589px;" id="elzl5r27y2os" class="animable"></path><path d="M179.62,329.84a3.17,3.17,0,0,1-2.73-1.44c-1.3-1.92-2.18-7-1.35-10.73a5.72,5.72,0,0,1,2.41-3.9,2.87,2.87,0,0,1,2.47-.26c3,1,5.32,6.47,5.42,6.7a.5.5,0,1,1-.92.38s-2.24-5.28-4.82-6.13a1.89,1.89,0,0,0-1.65.17,4.88,4.88,0,0,0-1.93,3.26c-.76,3.42,0,8.23,1.2,9.94,1.43,2.1,4.25.29,4.37.21a.5.5,0,0,1,.55.83A5.85,5.85,0,0,1,179.62,329.84Z" style="fill: rgb(38, 50, 56); transform-origin: 180.557px 321.592px;" id="elw4wa7779zkm" class="animable"></path><path d="M161.43,338.81S188,345.86,189.65,348s1.27,4,.36,5.25a34.73,34.73,0,0,0-2.35,5.6s1.27,4,.55,5.61A5.5,5.5,0,0,1,182.6,367c-2-.54-25.69-8.68-26.59-9.22s-1.27-4.7.54-6,.9.18,1.81-1.27S156.37,339.35,161.43,338.81Z" style="fill: rgb(178, 178, 178); transform-origin: 173.026px 352.944px;" id="eliyz793gjfr" class="animable"></path><path d="M183.51,367.64a3.9,3.9,0,0,1-1-.13c-2.08-.57-25.76-8.71-26.72-9.28-.67-.4-.95-1.69-1-2.75,0-.69,0-3,1.5-4.06a2.84,2.84,0,0,1,1.39-.66c.06-.1.15-.25.29-.46a10,10,0,0,0,0-2.88c-.23-3.46-.57-8.68,3.42-9.11a.55.55,0,0,1,.18,0c2.74.73,26.81,7.17,28.49,9.41,2,2.7,1.1,4.81.37,5.84a31.48,31.48,0,0,0-2.23,5.32c.25.85,1.19,4.19.47,5.81S185.53,367.64,183.51,367.64ZM157.7,351.75a2.58,2.58,0,0,0-.86.49c-.85.59-1.11,2-1.08,3.18a3.18,3.18,0,0,0,.5,1.95c.83.46,24.08,8.52,26.47,9.17a5.06,5.06,0,0,0,5-2.25c.53-1.19-.23-4.2-.56-5.25a.42.42,0,0,1,0-.31,33.89,33.89,0,0,1,2.42-5.74c.7-1,1.2-2.58-.36-4.66-1.1-1.47-17.63-6.3-27.85-9-2.71.37-2.71,4-2.44,8.05.12,1.9.17,2.91-.18,3.47-.51.82-.63,1-1.08.92Z" style="fill: rgb(38, 50, 56); transform-origin: 173.034px 352.971px;" id="elg2f33r1nvrd" class="animable"></path><path d="M243,416.93s13.16,1.7,14,1.56,5.38,3.25,9.06,5.52,5.09,4.1,7.08,6.09,4.67,3,3.53,3.82-1.69.85-3.39.28-3.68-1.27-3.68-1.27a6.3,6.3,0,0,1-4.11.85,58.92,58.92,0,0,1-6.93-2.41,19.2,19.2,0,0,1-6.51-.43c-2.69-.84-8.21-5.94-8.21-5.94l-3.26.28-1-7.5Z" style="fill: rgb(255, 255, 255); transform-origin: 258.261px 425.759px;" id="elmjc70u3yore" class="animable"></path><path d="M275,435.09a6.19,6.19,0,0,1-1.92-.42c-1.36-.45-2.91-1-3.47-1.19a6.68,6.68,0,0,1-4.26.79,56.63,56.63,0,0,1-6.91-2.39,19.13,19.13,0,0,1-6.59-.46c-2.53-.8-7.27-5-8.23-5.9l-3,.26a.52.52,0,0,1-.54-.43l-1-7.5a.5.5,0,0,1,.38-.55l3.4-.85a.37.37,0,0,1,.18,0c5,.64,13.18,1.64,13.87,1.56s2,.74,5.51,3.05c1.29.86,2.63,1.76,3.89,2.53a28.06,28.06,0,0,1,6.1,5.06c.35.37.7.73,1.07,1.1a16.76,16.76,0,0,0,2.17,1.76c1.07.78,1.78,1.29,1.78,2a1,1,0,0,1-.47.84A3.09,3.09,0,0,1,275,435.09Zm-5.44-2.66.17,0s2,.7,3.66,1.27,2,.5,2.94-.21c.07,0,.08-.08.08-.08a7.7,7.7,0,0,0-1.38-1.13,17.67,17.67,0,0,1-2.29-1.86l-1.08-1.12a26.52,26.52,0,0,0-5.9-4.89c-1.28-.79-2.63-1.69-3.93-2.56-1.92-1.28-4.3-2.87-4.82-2.89-.84.14-11.62-1.24-14-1.55l-2.88.72.87,6.58,2.78-.24a.56.56,0,0,1,.39.13c.05.05,5.46,5,8,5.84a18.44,18.44,0,0,0,6.3.4.44.44,0,0,1,.25,0,57.26,57.26,0,0,0,6.84,2.38,5.87,5.87,0,0,0,3.74-.78A.43.43,0,0,1,269.59,432.43Z" style="fill: rgb(38, 50, 56); transform-origin: 258.253px 425.764px;" id="elfe1rthj4h5" class="animable"></path><path d="M269.59,433.43a.48.48,0,0,1-.24-.06.5.5,0,0,1-.2-.68.86.86,0,0,0,.09-.77c-.39-1.06-2.83-2-4.79-2.72a16.19,16.19,0,0,1-3.37-1.53,24.57,24.57,0,0,0-2.14-1.49.51.51,0,0,1-.33-.47.5.5,0,0,1,.5-.5c.17,0,.31,0,2.56,1.65a16,16,0,0,0,3.14,1.41c2.37.89,4.82,1.82,5.37,3.3a1.86,1.86,0,0,1-.16,1.6A.51.51,0,0,1,269.59,433.43Z" style="fill: rgb(38, 50, 56); transform-origin: 264.451px 429.32px;" id="elvqv2l9dx4s" class="animable"></path><path d="M281.5,426.92s.24,2.28-.12,2.88-1.67.6-2.39-.84a12,12,0,0,1-.84-3.84Z" style="fill: rgb(255, 255, 255); transform-origin: 279.864px 427.649px;" id="el8bjbzgue545" class="animable"></path><path d="M280.61,430.68h-.06a2.43,2.43,0,0,1-2-1.49,12,12,0,0,1-.89-4l0-.88,4.36,2.34,0,.26c.06.57.23,2.5-.19,3.19A1.38,1.38,0,0,1,280.61,430.68ZM278.73,426a9.54,9.54,0,0,0,.7,2.74c.43.84,1,.93,1.15.94a.45.45,0,0,0,.38-.14,7,7,0,0,0,.07-2.3Z" style="fill: rgb(38, 50, 56); transform-origin: 279.883px 427.497px;" id="elkf7jqhytf9q" class="animable"></path><path d="M279.14,426.64a8.24,8.24,0,0,1-1.37,2.53c-.59.38-1.77-.2-1.79-1.81a11.92,11.92,0,0,1,.94-3.81Z" style="fill: rgb(255, 255, 255); transform-origin: 277.56px 426.416px;" id="el05e3m4qdcubk" class="animable"></path><path d="M277.37,429.78a1.54,1.54,0,0,1-.74-.19,2.45,2.45,0,0,1-1.15-2.23,12.31,12.31,0,0,1,1-4l.35-.81,2.89,4-.09.25c-.2.54-.9,2.34-1.57,2.78A1.21,1.21,0,0,1,277.37,429.78Zm-.31-5.18a9.41,9.41,0,0,0-.58,2.76,1.45,1.45,0,0,0,.62,1.35.46.46,0,0,0,.4,0,7,7,0,0,0,1.08-2Z" style="fill: rgb(38, 50, 56); transform-origin: 277.598px 426.165px;" id="el2g0ncxuc1qg" class="animable"></path><path d="M281.38,424.64s2.4,2.16,2.16,4.32-1.92,1.68-2.39.24-1-3.12-1-3.12Z" style="fill: rgb(255, 255, 255); transform-origin: 281.853px 427.536px;" id="elifpg2oatwv" class="animable"></path><path d="M282.48,430.93a2.11,2.11,0,0,1-1.81-1.57c-.48-1.44-1-3.12-1-3.14l-.08-.26,1.7-2,.39.34c.1.1,2.58,2.36,2.32,4.74-.18,1.61-1.05,1.87-1.42,1.91Zm-1.74-4.73c.15.52.52,1.76.88,2.84.2.59.61.9.9.89s.46-.42.53-1c.15-1.39-1-2.85-1.63-3.51Z" style="fill: rgb(38, 50, 56); transform-origin: 281.805px 427.455px;" id="elxkff3ajouqd" class="animable"></path><path d="M239.94,408.45s13.75-2.53,17.55-2.17,14.47,4.88,15.73,5.6,8.69,6,8.87,7.42a21.8,21.8,0,0,1-.37,4.52s3.62.73,2.36,2.35-4,1.27-5.61.73-6.88-4-8.14-4.52-5.79.54-9.23-.55-8.86-6.15-8.86-6.15L241,418.94Z" style="fill: rgb(255, 255, 255); transform-origin: 262.143px 416.798px;" id="eld7a96axmmdb" class="animable"></path><path d="M281.12,427.86a8.92,8.92,0,0,1-2.81-.49,38.69,38.69,0,0,1-5.16-2.82c-1.3-.77-2.53-1.5-3-1.71a8.87,8.87,0,0,0-2.68-.07,19.1,19.1,0,0,1-6.5-.46c-3.15-1-7.79-5.11-8.84-6.07l-11.52,3.35L239.39,408l.46-.08c.56-.11,13.86-2.54,17.68-2.18s14.63,4.92,15.94,5.67c.53.3,8.88,5.9,9.11,7.79a18.74,18.74,0,0,1-.29,4.2c.77.21,2.13.7,2.47,1.62a1.41,1.41,0,0,1-.29,1.42A4.08,4.08,0,0,1,281.12,427.86ZM269,421.71a3.94,3.94,0,0,1,1.51.21c.55.23,1.75.95,3.13,1.77a40.43,40.43,0,0,0,5,2.73c1.69.57,4,.76,5.05-.55.22-.28.17-.41.15-.46-.18-.48-1.42-.94-2.2-1.1l-.48-.09.08-.48a21.27,21.27,0,0,0,.36-4.38c-.16-1.08-7-6.09-8.62-7-1.24-.71-11.79-5.19-15.53-5.54-3.3-.32-14.55,1.64-17,2.08l1,9.43,10.91-3.17.21.2c0,.05,5.38,5,8.67,6a18.4,18.4,0,0,0,6.15.41C268,421.74,268.56,421.71,269,421.71Z" style="fill: rgb(38, 50, 56); transform-origin: 262.115px 416.786px;" id="el8gjenyiij2a" class="animable"></path><path d="M271.2,412.9a7.26,7.26,0,0,1,3.83,2.4c2,2.15,6.69,8.52,6.69,8.52-5.17-.82-9.8-5.77-9.8-5.77" style="fill: rgb(255, 255, 255); transform-origin: 276.46px 418.36px;" id="el3ymg6b7x9v5" class="animable"></path><path d="M282.84,424.51l-1.19-.19c-5.29-.84-9.91-5.72-10.1-5.93l.73-.68s3.83,4,8.24,5.33c-1.41-1.91-4.36-5.83-5.85-7.4a7.07,7.07,0,0,0-3.54-2.25l.13-1A7.74,7.74,0,0,1,275.4,415c2,2.16,6.54,8.32,6.73,8.58Z" style="fill: rgb(38, 50, 56); transform-origin: 276.985px 418.45px;" id="elb63qnj7wdpj" class="animable"></path><path d="M161.07,373.17s-5.24,10.13-2.35,35.46,13,40.16,18.81,40.34,49.2-12.3,53.55-14.84,13-5.06,13.56-5.24,2-5.43.73-12.48a81.56,81.56,0,0,0-2-9.23l-17,3.08-25.86,4.34a2.38,2.38,0,0,0-1.27-2.53,29.39,29.39,0,0,0-5.25-1.81s-4.7-32-14.47-40.34" style="fill: rgb(178, 178, 178); transform-origin: 201.865px 409.446px;" id="elqldsf4kpxd" class="animable"></path><path d="M177.66,449.47h-.14c-6-.19-16.33-14.82-19.3-40.78-2.87-25.19,2.19-35.33,2.41-35.74a.5.5,0,1,1,.89.45c-.06.1-5.14,10.34-2.3,35.17,3,26.28,13.37,39.74,18.33,39.9,5.63.14,49-12.26,53.27-14.77,1.81-1.05,5.58-2.8,13.28-5.17l.3-.09c.47-.7,1.62-5.56.47-11.95-.94-5.28-1.59-7.82-1.85-8.74l-16.56,3-25.87,4.34a.5.5,0,0,1-.45-.15.49.49,0,0,1-.12-.45,1.89,1.89,0,0,0-1-2,29.56,29.56,0,0,0-5.13-1.76.5.5,0,0,1-.37-.41c-.05-.32-4.79-31.93-14.3-40a.5.5,0,1,1,.65-.76c9.37,8,14,36.71,14.59,40.32a26.27,26.27,0,0,1,5,1.77A2.94,2.94,0,0,1,201,414l25.25-4.24,17-3.07a.51.51,0,0,1,.56.33,80.7,80.7,0,0,1,2,9.3c1.22,6.8,0,12.69-1.06,13l-.41.13c-7.61,2.34-11.3,4.05-13.06,5.08C226.82,437.2,184.12,449.47,177.66,449.47Z" style="fill: rgb(38, 50, 56); transform-origin: 201.83px 409.455px;" id="eleo95hg3u57" class="animable"></path><path d="M173.55,421.61a.51.51,0,0,1-.49-.41.5.5,0,0,1,.4-.58c5.62-1.06,20.11-10.68,20.26-10.78a.5.5,0,0,1,.55.83c-.6.4-14.8,9.84-20.62,10.93Z" style="fill: rgb(38, 50, 56); transform-origin: 183.754px 415.695px;" id="el0lq2pv0rnvhj" class="animable"></path><path d="M171.56,432.64a.48.48,0,0,1-.44-.27.5.5,0,0,1,.21-.67,33.6,33.6,0,0,0,4-2.45.5.5,0,0,1,.58.82,35.59,35.59,0,0,1-4.08,2.52A.46.46,0,0,1,171.56,432.64Z" style="fill: rgb(38, 50, 56); transform-origin: 173.593px 430.901px;" id="elcxe4ir7w1mk" class="animable"></path><path d="M177.82,428.51a.53.53,0,0,1-.4-.19.51.51,0,0,1,.09-.71,125.34,125.34,0,0,0,14.3-13.53.5.5,0,1,1,.75.67,126.63,126.63,0,0,1-14.44,13.65A.5.5,0,0,1,177.82,428.51Z" style="fill: rgb(38, 50, 56); transform-origin: 185.002px 421.211px;" id="elf20kbjvpam" class="animable"></path><path d="M191.82,430.83a.5.5,0,0,1-.4-.19.51.51,0,0,1,.1-.7,11.79,11.79,0,0,0,1.93-1.89.5.5,0,0,1,.78.64,12.92,12.92,0,0,1-2.1,2A.5.5,0,0,1,191.82,430.83Z" style="fill: rgb(38, 50, 56); transform-origin: 192.834px 429.348px;" id="elkoi0sacgm0c" class="animable"></path><path d="M195.33,426.79a.56.56,0,0,1-.27-.08.51.51,0,0,1-.16-.69,37.52,37.52,0,0,0,4-9.91.5.5,0,0,1,1,.23,38.42,38.42,0,0,1-4.16,10.21A.5.5,0,0,1,195.33,426.79Z" style="fill: rgb(38, 50, 56); transform-origin: 197.37px 421.252px;" id="el7pn0smfwcv" class="animable"></path><path d="M232.34,428.12h0a.5.5,0,0,1-.48-.53c.06-1,.08-2.06.08-3a.49.49,0,0,1,.49-.5.47.47,0,0,1,.51.49c0,1,0,2-.08,3.11A.49.49,0,0,1,232.34,428.12Z" style="fill: rgb(38, 50, 56); transform-origin: 232.4px 426.105px;" id="el9r77c1m11lu" class="animable"></path><path d="M232.21,421.37a.49.49,0,0,1-.49-.45c-.79-7.45-3.65-9.89-3.67-9.91a.5.5,0,0,1,.63-.78c.13.1,3.2,2.67,4,10.59a.5.5,0,0,1-.44.55Z" style="fill: rgb(38, 50, 56); transform-origin: 230.273px 415.744px;" id="el1yrvcngbh69" class="animable"></path><path d="M144.29,473.63H128s-10.56-42.1-6.31-74.57a6.27,6.27,0,0,1,6.23-5.44h0a6.25,6.25,0,0,1,6.26,6.3C134.1,411.49,135.16,438.22,144.29,473.63Z" style="fill: rgb(38, 50, 56); transform-origin: 132.486px 433.625px;" id="elddfbj5fbcn" class="animable"></path><path d="M144.29,474.13H128a.5.5,0,0,1-.48-.38c-.11-.42-10.54-42.57-6.32-74.76a6.77,6.77,0,0,1,11.52-3.87,6.69,6.69,0,0,1,2,4.8c-.07,12.55,1.14,38.8,10.11,73.59a.48.48,0,0,1-.09.43A.49.49,0,0,1,144.29,474.13Zm-15.91-1h15.26c-8.85-34.59-10-60.69-10-73.21a5.75,5.75,0,0,0-5.76-5.8,5.79,5.79,0,0,0-5.73,5C118.19,429.5,127.35,468.85,128.38,473.13Z" style="fill: rgb(38, 50, 56); transform-origin: 132.521px 433.624px;" id="elv0j2dh3u3wj" class="animable"></path></g><g id="freepik--Line--inject-45" class="animable" style="transform-origin: 248.74px 473.63px;"><path d="M484.48,474.13H13a.5.5,0,0,1-.5-.5.5.5,0,0,1,.5-.5H484.48a.51.51,0,0,1,.5.5A.5.5,0,0,1,484.48,474.13Z" style="fill: rgb(38, 50, 56); transform-origin: 248.74px 473.63px;" id="el7pmiydpzgxs" class="animable"></path></g><defs>     <filter id="active" height="200%">         <feMorphology in="SourceAlpha" result="DILATED" operator="dilate" radius="2"></feMorphology>                <feFlood flood-color="#32DFEC" flood-opacity="1" result="PINK"></feFlood>        <feComposite in="PINK" in2="DILATED" operator="in" result="OUTLINE"></feComposite>        <feMerge>            <feMergeNode in="OUTLINE"></feMergeNode>            <feMergeNode in="SourceGraphic"></feMergeNode>        </feMerge>    </filter>    <filter id="hover" height="200%">        <feMorphology in="SourceAlpha" result="DILATED" operator="dilate" radius="2"></feMorphology>                <feFlood flood-color="#ff0000" flood-opacity="0.5" result="PINK"></feFlood>        <feComposite in="PINK" in2="DILATED" operator="in" result="OUTLINE"></feComposite>        <feMerge>            <feMergeNode in="OUTLINE"></feMergeNode>            <feMergeNode in="SourceGraphic"></feMergeNode>        </feMerge>            <feColorMatrix type="matrix" values="0   0   0   0   0                0   1   0   0   0                0   0   0   0   0                0   0   0   1   0 "></feColorMatrix>    </filter></defs></svg>